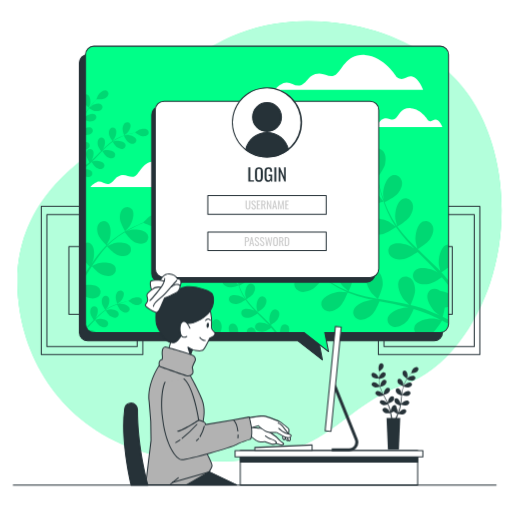
t = 0.00 s
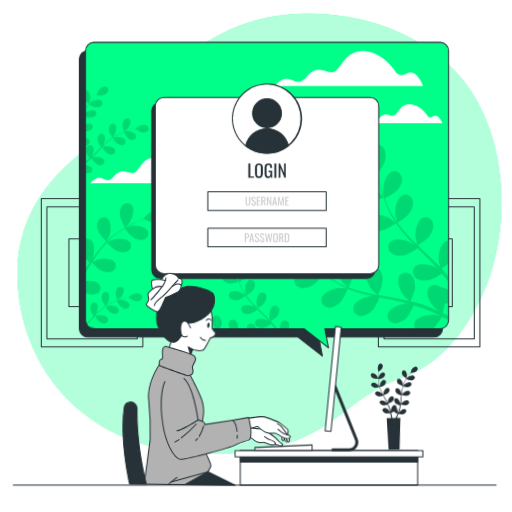
t = 1.13 s
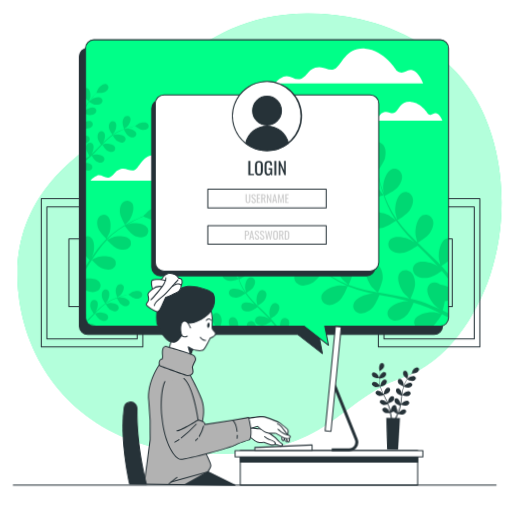
t = 1.88 s
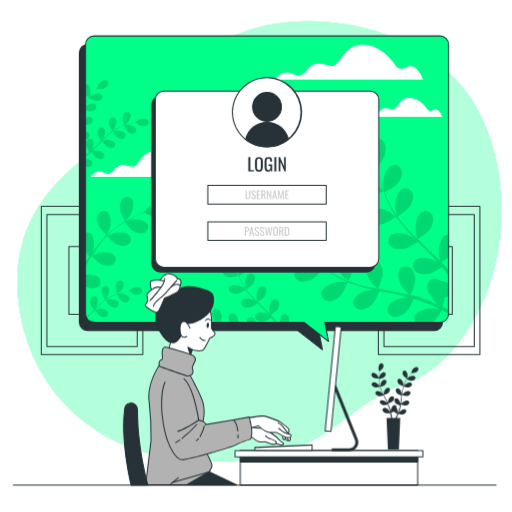
t = 3.00 s
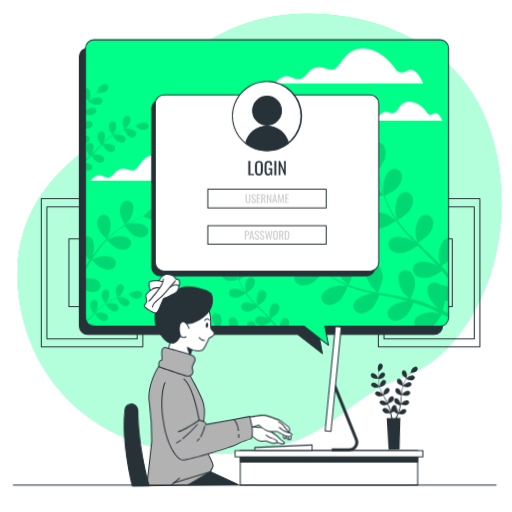
t = 4.13 s
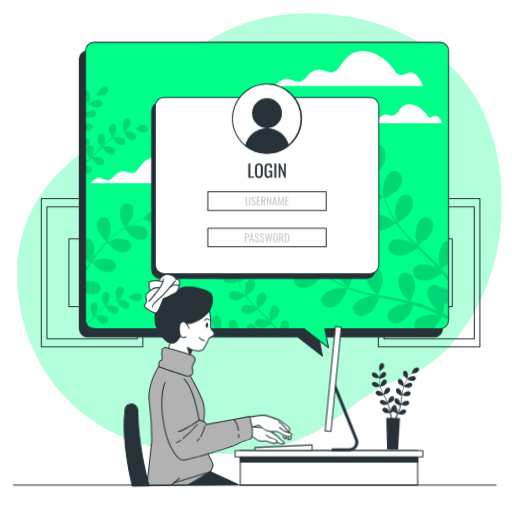
t = 4.88 s

The animated SVG that drew these frames (rendered in a browser with its animation timeline set to each time). Animation: 2 CSS @keyframes rules; one cycle of 6.00 s, repeats indefinitely.

<svg class="animated" id="freepik_stories-computer-login" xmlns="http://www.w3.org/2000/svg" viewBox="0 0 500 500" version="1.1" xmlns:xlink="http://www.w3.org/1999/xlink" xmlns:svgjs="http://svgjs.com/svgjs"><style>svg#freepik_stories-computer-login:not(.animated) .animable {opacity: 0;}svg#freepik_stories-computer-login.animated #freepik--background-simple--inject-33 {animation: 3s Infinite  linear floating;animation-delay: 0s;}svg#freepik_stories-computer-login.animated #freepik--Pictures--inject-33 {animation: 3s Infinite  linear floating;animation-delay: 0s;}svg#freepik_stories-computer-login.animated #freepik--Screen--inject-33 {animation: 6s Infinite  linear floating;animation-delay: 0s;}svg#freepik_stories-computer-login.animated #freepik--Plant--inject-33 {animation: 1.5s Infinite  linear wind;animation-delay: 0s;}svg#freepik_stories-computer-login.animated #freepik--Character--inject-33 {animation: 6s Infinite  linear wind;animation-delay: 0s;}            @keyframes floating {                0% {                    opacity: 1;                    transform: translateY(0px);                }                50% {                    transform: translateY(-10px);                }                100% {                    opacity: 1;                    transform: translateY(0px);                }            }                    @keyframes wind {                0% {                    transform: rotate( 0deg );                }                25% {                    transform: rotate( 1deg );                }                75% {                    transform: rotate( -1deg );                }            }        </style><g id="freepik--background-simple--inject-33" class="animable" style="transform-origin: 253.395px 235.642px;"><path d="M478.76,275.56c-13.49,40.9-42.56,85.72-85.35,100.32C328.77,397.93,323,451,205.68,450.58a236.28,236.28,0,0,1-50.94-5.47,197.3,197.3,0,0,1-24.12-7c-69.5-25.07-107.55-84.69-113-148.4-7.16-83.79,49.87-126.07,87-151s79.53-117.45,194.87-118a229.36,229.36,0,0,1,52.35,5.6c39.16,9,79.46,30.67,103.67,63.7q2.71,3.72,5.23,7.62C493.43,148.46,497.16,219.8,478.76,275.56Z" style="fill: rgb(0, 255, 136); transform-origin: 253.395px 235.642px;" id="el6y6bk3ihgsg" class="animable"></path><g id="elli2ukskk66"><path d="M478.76,275.56c-13.49,40.9-42.56,85.72-85.35,100.32C328.77,397.93,323,451,205.68,450.58a236.28,236.28,0,0,1-50.94-5.47,197.3,197.3,0,0,1-24.12-7c-69.5-25.07-107.55-84.69-113-148.4-7.16-83.79,49.87-126.07,87-151s79.53-117.45,194.87-118a229.36,229.36,0,0,1,52.35,5.6c39.16,9,79.46,30.67,103.67,63.7q2.71,3.72,5.23,7.62C493.43,148.46,497.16,219.8,478.76,275.56Z" style="fill: rgb(255, 255, 255); opacity: 0.7; transform-origin: 253.395px 235.642px;" class="animable"></path></g></g><g id="freepik--Pictures--inject-33" class="animable" style="transform-origin: 254.48px 273.875px;"><path d="M139.46,346.81H40.33a.5.5,0,0,1-.5-.5V201.44a.51.51,0,0,1,.5-.5h99.13a.5.5,0,0,1,.5.5V346.31A.5.5,0,0,1,139.46,346.81Zm-98.63-1H139V201.94H40.83Z" style="fill: rgb(38, 50, 56); transform-origin: 89.895px 273.875px;" id="el5mip4nwn065" class="animable"></path><path d="M134,338.82H45.8a.51.51,0,0,1-.5-.5V209.44a.5.5,0,0,1,.5-.5H134a.5.5,0,0,1,.5.5V338.32A.5.5,0,0,1,134,338.82Zm-87.69-1h87.19V209.94H46.3Z" style="fill: rgb(38, 50, 56); transform-origin: 89.9px 273.88px;" id="elf1xq4wluyfk" class="animable"></path><path d="M112.5,307.42H67.29a.5.5,0,0,1-.5-.5V240.84a.5.5,0,0,1,.5-.5H112.5a.5.5,0,0,1,.5.5v66.08A.5.5,0,0,1,112.5,307.42Zm-44.71-1H112V241.34H67.79Z" style="fill: rgb(38, 50, 56); transform-origin: 89.895px 273.88px;" id="elnci6rp009ho" class="animable"></path><path d="M468.63,346.81H369.5a.5.5,0,0,1-.5-.5V201.44a.5.5,0,0,1,.5-.5h99.13a.51.51,0,0,1,.5.5V346.31A.5.5,0,0,1,468.63,346.81Zm-98.63-1h98.13V201.94H370Z" style="fill: rgb(38, 50, 56); transform-origin: 419.065px 273.875px;" id="elo6eudxb23j" class="animable"></path><path d="M463.16,338.82H375a.51.51,0,0,1-.5-.5V209.44a.5.5,0,0,1,.5-.5h88.19a.5.5,0,0,1,.5.5V338.32A.51.51,0,0,1,463.16,338.82Zm-87.69-1h87.19V209.94H375.47Z" style="fill: rgb(38, 50, 56); transform-origin: 419.095px 273.88px;" id="elg0kkvyz5l8b" class="animable"></path><path d="M441.67,307.42H396.46a.5.5,0,0,1-.5-.5V240.84a.5.5,0,0,1,.5-.5h45.21a.5.5,0,0,1,.5.5v66.08A.5.5,0,0,1,441.67,307.42Zm-44.71-1h44.21V241.34H397Z" style="fill: rgb(38, 50, 56); transform-origin: 419.065px 273.88px;" id="el0250wbydty4h" class="animable"></path></g><g id="freepik--Screen--inject-33" class="animable" style="transform-origin: 257.76px 198.296px;"><path d="M423.93,53.25H85.68a8.15,8.15,0,0,0-8.15,8.16V324.72a8.15,8.15,0,0,0,8.15,8.15H290.85l24,18.66-3.63-18.66H423.93a8.15,8.15,0,0,0,8.15-8.15V61.41A8.15,8.15,0,0,0,423.93,53.25Z" style="fill: rgb(38, 50, 56); transform-origin: 254.805px 202.39px;" id="elf2tshjiglo" class="animable"></path><path d="M314.84,352a.51.51,0,0,1-.31-.11l-23.86-18.55h-205A8.66,8.66,0,0,1,77,324.72V61.41a8.67,8.67,0,0,1,8.65-8.66H423.93a8.67,8.67,0,0,1,8.65,8.66V324.72a8.66,8.66,0,0,1-8.65,8.65H311.81l3.52,18.06a.48.48,0,0,1-.23.52A.5.5,0,0,1,314.84,352ZM85.68,53.75A7.66,7.66,0,0,0,78,61.41V324.72a7.66,7.66,0,0,0,7.65,7.65H290.85a.51.51,0,0,1,.3.1l22.94,17.85L310.72,333a.51.51,0,0,1,.1-.41.53.53,0,0,1,.39-.18H423.93a7.66,7.66,0,0,0,7.65-7.65V61.41a7.66,7.66,0,0,0-7.65-7.66Z" style="fill: rgb(38, 50, 56); transform-origin: 254.79px 202.376px;" id="elpcakhzykm6" class="animable"></path><path d="M429.87,45.09H91.62a8.15,8.15,0,0,0-8.15,8.15V316.55a8.15,8.15,0,0,0,8.15,8.15H296.78l24,18.66-3.62-18.66H429.87a8.15,8.15,0,0,0,8.15-8.15V53.24A8.15,8.15,0,0,0,429.87,45.09Z" style="fill: rgb(0, 255, 136); transform-origin: 260.745px 194.225px;" id="elj8leuqu1gpi" class="animable"></path><path d="M176.3,173.56s-9.1-15.16-23-16-16.46,11.26-21.22,14.3-8.66-2.6-14.73-.44-5.2,5.63-10,7.8-8.23-3.47-13-1.3-6.06,4.76-6.06,4.76h107s-3-8.23-7.8-9.52S181.5,177.46,176.3,173.56Z" style="fill: rgb(255, 255, 255); transform-origin: 141.79px 170.099px;" id="elrgag0f0rmp9" class="animable"></path><path d="M418,117.4s-6.65-11.09-16.8-11.73-12.05,8.25-15.53,10.47-6.34-1.91-10.78-.32-3.81,4.12-7.29,5.71-6-2.54-9.51-1-4.44,3.49-4.44,3.49H432s-2.22-6-5.7-7S421.85,120.26,418,117.4Z" style="fill: rgb(255, 255, 255); transform-origin: 392.825px 114.829px;" id="elkbbzzcxp06k" class="animable"></path><path d="M387.46,75.32s-12.29-20.49-31-21.66S334.2,68.88,327.76,73s-11.71-3.51-19.9-.58-7,7.61-13.46,10.53-11.12-4.68-17.56-1.75-8.19,6.44-8.19,6.44H413.21s-4.1-11.12-10.53-12.88S394.48,80.58,387.46,75.32Z" style="fill: rgb(255, 255, 255); transform-origin: 340.93px 70.6202px;" id="el2ehzho0gy76" class="animable"></path><g id="el4hrgrzhydp9"><g style="opacity: 0.15; transform-origin: 260.725px 206.45px;" class="animable"><path d="M120.59,285.54a3.44,3.44,0,0,0-5-1.23c-1.74,1.09-2.48,3.51-2.65,5.45-.2,2.27,1.55,7.07,1.55,7.07s2.82-2.11,3-2.26C119.35,292.75,121.89,288.15,120.59,285.54Z" id="elauwf8ro8pfb" class="animable" style="transform-origin: 116.935px 290.265px;"></path><path d="M93,310.89c.44-.59.83-1.12.88-1.2,1.32-2.24,2.54-7.34.6-9.52a3.44,3.44,0,0,0-5.12.13c-1.39,1.51-1.47,4-1.12,5.95s2.6,5.31,3.21,6.19l-1.3,1.3c-2,2-4,4.08-6,6a8.38,8.38,0,0,0,.59,1.11l.09-.08c2-2.06,4.06-4.21,6.08-6.35l1.87-1.94c.21.34,2.69,4.36,4.51,5.57,1.61,1.08,4,2,5.91,1.34a3.46,3.46,0,0,0,2.15-4.66c-1.23-2.64-6.4-3.54-9-3.22-.19,0-2.82.65-3.48.85,1.37-1.43,2.75-2.84,4.16-4.17a62.64,62.64,0,0,1,6-5.05c.1.16,2.68,4.37,4.54,5.61,1.61,1.08,4,2,5.91,1.34a3.45,3.45,0,0,0,2.15-4.66c-1.23-2.64-6.4-3.54-9-3.22-.2,0-3,.71-3.53.87.12-.09.24-.2.37-.28a44,44,0,0,1,6.86-3.89c1.32-.61,2.61-1.13,3.88-1.6.4.83,2.28,4.61,3.82,5.92s3.73,2.43,5.73,2a3.45,3.45,0,0,0,2.65-4.4c-.93-2.76-6-4.22-8.57-4.18-.14,0-1.58.17-2.62.32.58-.21,1.17-.43,1.72-.61,2.09-.71,4-1.22,5.78-1.66,1-.25,1.89-.45,2.73-.63.82.62,4.15,3,6.09,3.48s4.43.44,6-.89a3.44,3.44,0,0,0,.32-5.11c-2.1-2-7.25-1-9.54.23-.2.1-3.1,2.12-3.06,2.15l.05,0c-.82.15-1.69.33-2.63.54-1.75.41-3.72.88-5.83,1.54a59.68,59.68,0,0,0-6.71,2.45,45.58,45.58,0,0,0-7,3.78l-.08.06c.54-.67,2-2.58,2.06-2.73,1.32-2.25,2.55-7.35.61-9.53a3.45,3.45,0,0,0-5.13.13c-1.38,1.51-1.47,4-1.12,5.95.4,2.16,3.11,6.05,3.33,6.36a60,60,0,0,0-6.36,5.08C95.29,308.67,94.14,309.77,93,310.89Z" id="el6a22qet90i6" class="animable" style="transform-origin: 111.498px 304.905px;"></path><path d="M83.47,311.92v4.63a8.22,8.22,0,0,0,.15,1.58C84.21,316,84.39,313.49,83.47,311.92Z" id="el4u9xlhy34if" class="animable" style="transform-origin: 83.7906px 315.025px;"></path><path d="M126.52,221c2.62-3.74,5.48-12.5,2.39-16.58a6.05,6.05,0,0,0-9-.49c-2.64,2.45-3.14,6.87-2.79,10.26.41,4,5,11.7,5,11.7S126.29,221.36,126.52,221Z" id="el0qvbhhcbliw" class="animable" style="transform-origin: 123.637px 214.023px;"></path><path d="M160.76,209.16c-4.27-2.8-12.82.66-16.37,3.52-.3.25-4.66,4.68-4.57,4.72l.09,0c-1.35.53-2.79,1.12-4.36,1.8-2.88,1.27-6.12,2.73-9.55,4.56a106.89,106.89,0,0,0-10.76,6.43,78.18,78.18,0,0,0-10.9,8.82l-.12.12c.71-1.32,2.55-5.08,2.66-5.38,1.54-4.3,2-13.51-2.07-16.62a6,6,0,0,0-8.8,1.89c-1.9,3.07-1.21,7.46,0,10.64,1.38,3.58,7.34,9.41,7.82,9.88a106.84,106.84,0,0,0-9.31,10.83c-1.68,2.21-3.3,4.5-4.9,6.8.57-1.16,1.08-2.2,1.13-2.36,1.54-4.29,2-13.5-2.07-16.61a5.64,5.64,0,0,0-5.23-.9v18.72c1.63,1.93,3.32,3.64,4,4.33-.6.89-1.21,1.77-1.81,2.67l-2.2,3.27v3.48c1.23-1.92,2.47-3.84,3.7-5.77.85-1.33,1.71-2.64,2.57-4,.47.52,6.08,6.64,9.61,8.14,3.14,1.33,7.51,2.16,10.64.36a6,6,0,0,0,2.17-8.73c-3-4.15-12.19-4-16.54-2.61-.32.1-4.65,2.05-5.72,2.6,1.89-2.91,3.81-5.79,5.81-8.55a105.48,105.48,0,0,1,8.77-10.68c.22.24,6,6.65,9.66,8.19,3.13,1.33,7.5,2.16,10.63.36a6,6,0,0,0,2.18-8.73c-3-4.15-12.2-4-16.54-2.61-.34.1-5,2.21-5.81,2.65.19-.2.36-.42.54-.61a78.6,78.6,0,0,1,10.57-8.94c2.07-1.5,4.14-2.81,6.17-4,1,1.31,5.43,7.23,8.53,9s7.22,3,10.53,1.53a6,6,0,0,0,3.12-8.44c-2.5-4.46-11.68-5.33-16.15-4.42-.25.05-2.66.83-4.41,1.42.92-.54,1.87-1.12,2.77-1.62,3.37-1.9,6.57-3.43,9.41-4.76,1.63-.74,3.11-1.38,4.51-2,1.61.78,8.15,3.88,11.64,4s7.78-.69,10-3.5A6.05,6.05,0,0,0,160.76,209.16Z" id="el1pkjfl8dwhj" class="animable" style="transform-origin: 123.363px 238.947px;"></path><path d="M83.47,278.44V289.6a9.08,9.08,0,0,0,.87.45c3.14,1.33,7.51,2.16,10.64.36a6,6,0,0,0,2.17-8.73C94.73,278.3,88.17,277.76,83.47,278.44Z" id="elivpdutjk0tg" class="animable" style="transform-origin: 90.8406px 284.814px;"></path><path d="M85.71,322.15a8.1,8.1,0,0,0,5.91,2.55h2.55C92.47,322.61,88.07,321.88,85.71,322.15Z" id="elc8tcbp3pebe" class="animable" style="transform-origin: 89.94px 323.398px;"></path><path d="M374.41,196.86c.11,0-4.51-6-4.85-6.36-3.87-4-13.7-9.39-19.28-6.62-4,2-4.92,7-2.63,10.63s7.5,5.32,11.64,5.67C364.14,200.6,374.41,196.86,374.41,196.86Z" id="elk2em1at0kwm" class="animable" style="transform-origin: 360.415px 191.666px;"></path><path d="M438,316.31v-4.08c-1.85-.91-3.77-1.82-5.74-2.74a79,79,0,0,0,2.05-9.18,19.34,19.34,0,0,0,3.69-.77v-13a27.3,27.3,0,0,0-8.44-2.53,8.87,8.87,0,0,0-1.35-.91c-3.77-2.07-8.71-.85-10.45,3.28-2.42,5.73,3.58,15.21,7.79,18.84.24.21,3.2,2.23,5.08,3.48-1.22-.57-2.39-1.13-3.66-1.69-2.48-1.13-5-2.19-7.7-3.34l-4-1.54c-1.33-.54-2.8-.94-4.22-1.43-3.29-1.05-6.69-2-10.12-2.8,1-2.18,4.37-10,4.4-14.14s-1.11-9.44-4.59-12.11-8.48-2.15-10.83,1.66c-3.27,5.3,1.23,15.58,4.84,19.81.22.26,3.15,3,4.79,4.47-2.07-.49-4.13-1-6.24-1.41-6.1-1.23-12.3-2.28-18.49-3.36-1.89-.33-3.78-.68-5.66-1,.36-.77,4.59-9.95,4.61-14.61,0-4.15-1.1-9.45-4.59-12.11a7.35,7.35,0,0,0-10.83,1.66c-3.26,5.3,1.23,15.58,4.84,19.8.28.32,4.5,4.25,5.62,5.2-4.16-.76-8.29-1.56-12.34-2.51a130.47,130.47,0,0,1-16.11-4.81c.17-.36,4.63-9.92,4.66-14.7,0-4.15-1.11-9.44-4.6-12.11a7.35,7.35,0,0,0-10.82,1.66c-3.27,5.3,1.23,15.58,4.84,19.8.28.33,4.83,4.56,5.71,5.27-.31-.11-.64-.2-.94-.32a95.11,95.11,0,0,1-15-7.66c-2.65-1.62-5.1-3.32-7.44-5,1-1.7,5.55-9.5,6.05-13.8.48-4.12-.05-9.5-3.23-12.54s-8.19-3.07-10.94.47c-3.83,4.9-.49,15.62,2.63,20.21.17.25,2.18,2.6,3.67,4.29-1.05-.79-2.14-1.58-3.13-2.35-3.71-2.89-6.93-5.77-9.76-8.34-1.6-1.47-3-2.84-4.33-4.13.13-2.18.53-11-1-15s-4.43-8.41-8.65-9.64-8.69,1-9.5,5.45c-1.13,6.12,6.76,14.09,11.65,16.72.43.23,7.44,3,7.45,2.92s0-.1,0-.13c1.24,1.27,2.58,2.61,4.07,4.05,2.78,2.64,6,5.6,9.61,8.58a131.85,131.85,0,0,0,12.28,9.06,95.18,95.18,0,0,0,15,8.09l.19.07c-1.81-.17-6.9-.47-7.3-.45-5.54.29-16.09,4.13-17.68,10.14a7.37,7.37,0,0,0,6.26,9c4.34.69,8.95-2.14,11.94-5,3.37-3.25,7.11-12.68,7.41-13.43A130,130,0,0,0,356.05,291c3.28.84,6.6,1.59,9.94,2.3-1.57-.1-3-.17-3.18-.16-5.55.3-16.09,4.13-17.68,10.14-1.15,4.34,2,8.32,6.26,9s8.95-2.14,11.94-5,6.38-10.9,7.24-13l3.85.78c6.17,1.22,12.33,2.41,18.34,3.75,2.12.48,4.19,1,6.26,1.56-1.4-.08-2.58-.14-2.76-.13-5.54.29-16.09,4.13-17.68,10.14-1.15,4.33,2,8.32,6.26,9s9-2.14,11.94-5,6.05-10.12,7.09-12.64c2.1.61,4.21,1.23,6.22,1.92,1.36.5,2.71.89,4.05,1.47l4,1.62c2.49,1.13,5.07,2.28,7.47,3.44,1.68.79,3.26,1.58,4.86,2.37-2.1-.5-6.24-1.39-6.6-1.42-5.52-.55-16.53,1.64-19,7.35a6.87,6.87,0,0,0,.41,6.3H422.7c3.67-3,8.25-10.69,8.84-11.7C433.78,314.12,436,315.22,438,316.31Z" id="eliq0ppf8nm" class="animable" style="transform-origin: 358.23px 277.502px;"></path><path d="M428.52,258.58c0,.34,1,4.24,1.53,6.37-1.46-1.55-2.9-3.1-4.43-4.62-4.4-4.39-9-8.69-13.56-13-1.4-1.32-2.78-2.65-4.16-4,.72-.45,9.31-5.77,11.91-9.65,2.31-3.44,4.29-8.48,2.85-12.63s-5.88-6.48-10-4.59c-5.64,2.62-7.56,13.67-6.88,19.19.05.41,1.4,6,1.82,7.43-3-2.92-6.06-5.87-8.91-8.89A129.82,129.82,0,0,1,388,221.3c.34-.2,9.33-5.72,12-9.69,2.3-3.45,4.29-8.48,2.85-12.63s-5.89-6.48-9.95-4.59c-5.65,2.62-7.57,13.67-6.89,19.19.06.43,1.51,6.47,1.86,7.54-.19-.26-.42-.52-.61-.78a96,96,0,0,1-8.29-14.67c-1.32-2.82-2.42-5.58-3.44-8.3,1.78-.85,9.87-4.85,12.66-8.16s5.2-8,4.23-12.24-5.14-7.09-9.39-5.66c-5.9,2-9,12.76-9,18.32,0,.3.38,3.37.69,5.59-.44-1.23-.91-2.49-1.31-3.68-1.5-4.46-2.6-8.63-3.54-12.34-.52-2.11-.95-4-1.33-5.83,1.31-1.75,6.49-8.87,7.42-13s1-9.45-1.89-12.81-7.82-3.92-10.93-.69c-4.32,4.48-2.13,15.48.49,20.38.23.42,4.53,6.63,4.6,6.54l.08-.1c.34,1.74.71,3.6,1.16,5.62.87,3.74,1.88,8,3.29,12.46A130,130,0,0,0,378,206.08a95.85,95.85,0,0,0,8.07,15,1.67,1.67,0,0,1,.12.16c-1.42-1.14-5.49-4.2-5.83-4.4-4.79-2.81-15.7-5.44-20.35-1.3a7.37,7.37,0,0,0,.27,11c3.24,3,8.64,3.14,12.72,2.39,4.61-.84,12.93-6.65,13.59-7.11a131.54,131.54,0,0,0,10.84,13.6c2.27,2.51,4.63,5,7,7.4-1.25-.95-2.39-1.79-2.56-1.89-4.79-2.81-15.7-5.43-20.34-1.29-3.35,3-2.91,8,.26,11s8.65,3.14,12.73,2.39,11.33-5.56,13.22-6.86l2.78,2.78c4.48,4.42,9,8.81,13.23,13.24,1.5,1.57,2.93,3.16,4.36,4.75-1.12-.84-2.07-1.54-2.23-1.63-4.79-2.81-15.7-5.43-20.34-1.29-3.35,3-2.91,8,.26,10.95s8.65,3.15,12.73,2.4,10.63-5.1,12.88-6.63c1.42,1.67,2.84,3.34,4.14,5,.82,1.12,1.68,2.15,2.45,3.3v-5a.76.76,0,0,1-.08-.11c-2.17-2.7-4.5-5.33-6.91-7.92a82.29,82.29,0,0,0,7-4.93v-22.3a6.9,6.9,0,0,0-2.61.64C429.76,242,427.84,253.06,428.52,258.58Z" id="elnfcohj949ce" class="animable" style="transform-origin: 397.844px 211.881px;"></path><path d="M204.82,323.29c-1.48-.91-2.85-1.86-4.16-2.81.57-1,3.11-5.31,3.39-7.72s0-5.32-1.81-7a4.13,4.13,0,0,0-6.13.26c-2.14,2.75-.27,8.74,1.48,11.31.09.14,1.22,1.46,2,2.4-.59-.44-1.2-.88-1.75-1.31-2.08-1.62-3.88-3.23-5.46-4.67-.9-.82-1.69-1.59-2.42-2.31.07-1.22.29-6.14-.55-8.37s-2.48-4.7-4.84-5.39a4.12,4.12,0,0,0-5.32,3c-.63,3.42,3.79,7.88,6.52,9.36.24.13,4.16,1.69,4.17,1.63v-.07c.7.71,1.45,1.46,2.28,2.27,1.56,1.47,3.33,3.12,5.38,4.79a71.27,71.27,0,0,0,6.87,5.08l1.5.93h1.23C206.42,324.24,205.6,323.77,204.82,323.29Z" id="el0hpc3qg56lsi" class="animable" style="transform-origin: 193.195px 311.069px;"></path><path d="M200,320.57c0-.05-4-1.42-4.23-1.47-3-.66-9.29-.15-11,2.86a3.83,3.83,0,0,0-.42,2.74h12.18A44.92,44.92,0,0,0,200,320.57Z" id="el76643bhrgdd" class="animable" style="transform-origin: 192.13px 321.773px;"></path><path d="M254,307c-.79-.74-1.56-1.49-2.33-2.23.4-.25,5.21-3.23,6.66-5.4,1.29-1.93,2.4-4.74,1.6-7.07a4.12,4.12,0,0,0-5.57-2.56c-3.16,1.46-4.23,7.65-3.85,10.73,0,.23.78,3.37,1,4.16-1.71-1.63-3.39-3.28-5-5a74.51,74.51,0,0,1-6-7.23c.19-.11,5.22-3.2,6.71-5.42,1.29-1.93,2.4-4.75,1.59-7.07a4.12,4.12,0,0,0-5.56-2.57c-3.16,1.47-4.24,7.66-3.86,10.74,0,.24.85,3.62,1,4.22l-.34-.44a53.43,53.43,0,0,1-4.64-8.21c-.74-1.57-1.35-3.12-1.92-4.64,1-.48,5.52-2.71,7.08-4.56s2.91-4.46,2.37-6.85a4.13,4.13,0,0,0-5.26-3.17c-3.3,1.11-5,7.14-5,10.25,0,.17.21,1.88.38,3.13-.24-.69-.51-1.39-.73-2.06-.84-2.49-1.46-4.83-2-6.9-.29-1.19-.53-2.26-.75-3.27.73-1,3.64-5,4.16-7.28s.53-5.29-1.06-7.17a4.12,4.12,0,0,0-6.12-.39c-2.42,2.51-1.19,8.67.28,11.41.12.23,2.53,3.71,2.57,3.66l0-.06c.18,1,.39,2,.65,3.15.48,2.09,1.05,4.44,1.84,7a74.8,74.8,0,0,0,2.92,8,54.77,54.77,0,0,0,4.52,8.41l.07.09c-.79-.64-3.07-2.35-3.26-2.46-2.68-1.58-8.79-3-11.39-.73a4.13,4.13,0,0,0,.15,6.13c1.81,1.66,4.84,1.76,7.12,1.34,2.58-.47,7.23-3.72,7.6-4a72.79,72.79,0,0,0,6.07,7.61c1.27,1.41,2.59,2.78,3.93,4.14-.7-.53-1.34-1-1.43-1.05-2.69-1.58-8.79-3-11.39-.73a4.13,4.13,0,0,0,.15,6.13c1.81,1.66,4.84,1.76,7.12,1.34s6.34-3.11,7.4-3.84l1.56,1.56c2.5,2.47,5,4.92,7.4,7.41.84.87,1.64,1.76,2.44,2.66-.63-.48-1.16-.87-1.25-.92-2.68-1.57-8.78-3-11.38-.72a4.12,4.12,0,0,0,.15,6.13c1.81,1.66,4.83,1.76,7.12,1.34s5.95-2.86,7.21-3.71c.79.93,1.58,1.87,2.31,2.81.44.61.91,1.17,1.33,1.79h2.12l-.6-.84c-.45-.66-1-1.3-1.53-2-1.21-1.51-2.51-3-3.86-4.44,1.14-.71,5.12-3.3,6.42-5.24s2.4-4.75,1.6-7.07a4.13,4.13,0,0,0-5.57-2.57c-3.16,1.47-4.24,7.66-3.85,10.74,0,.19.54,2.38.85,3.57-.81-.87-1.62-1.74-2.48-2.59C259.11,311.85,256.54,309.44,254,307Z" id="elh58qhx1fhg" class="animable" style="transform-origin: 248.131px 287.096px;"></path><path d="M232.56,323.75c0-2.32-.62-5.28-2.57-6.78a4.13,4.13,0,0,0-6.06.93c-1.06,1.73-.65,4.4.28,6.8h8.26A6.73,6.73,0,0,0,232.56,323.75Z" id="el5ib6k6u457f" class="animable" style="transform-origin: 227.931px 320.37px;"></path><path d="M292,284.34c4,1.81,9.2.29,12.84-1.7,4.28-2.33,10.78-11.1,10.78-11.11S308.5,269,308,268.9c-5.43-1.18-16.61-.27-19.74,5.11A7.38,7.38,0,0,0,292,284.34Z" id="ele8jruroii5l" class="animable" style="transform-origin: 301.502px 276.796px;"></path><path d="M281.91,319a4.12,4.12,0,0,0-5.89-1.7c-1.94,1.29-2.63,4.53-2.63,7.42H282A7.54,7.54,0,0,0,281.91,319Z" id="el3e21omw0nn3" class="animable" style="transform-origin: 277.955px 320.697px;"></path><path d="M224.46,280.65c2.71.23,8.46-1.86,8.46-1.86s-2.53-3.37-2.71-3.56c-2.17-2.23-7.67-5.26-10.79-3.71a4.12,4.12,0,0,0-1.48,6C219.25,279.55,222.14,280.45,224.46,280.65Z" id="elekigbdb14rq" class="animable" style="transform-origin: 225.063px 275.882px;"></path><path d="M247.65,320.66a4.12,4.12,0,0,0-6.06.93,5.26,5.26,0,0,0-.6,3.11h8.95A6.85,6.85,0,0,0,247.65,320.66Z" id="el1p2y6bfoyiy" class="animable" style="transform-origin: 245.448px 322.213px;"></path><path d="M216.47,319.57c0-2.32-.62-5.28-2.57-6.77a4.11,4.11,0,0,0-6.06.93c-1.8,2.92.62,8.55,2.63,11h4.69A17.53,17.53,0,0,0,216.47,319.57Z" id="el45s4tyh5t4r" class="animable" style="transform-origin: 211.839px 318.296px;"></path><path d="M84.63,109.12c.75-1.22,1.53-2.34,2.31-3.42.78.47,4.36,2.56,6.34,2.79s4.37,0,5.76-1.49a3.38,3.38,0,0,0-.21-5c-2.25-1.76-7.18-.22-9.29,1.21-.11.08-1.19,1-2,1.69.36-.48.72-1,1.08-1.44,1.33-1.71,2.65-3.19,3.83-4.49.68-.73,1.31-1.38,1.9-2,1,.06,5.05.24,6.88-.45s3.86-2,4.43-4a3.38,3.38,0,0,0-2.51-4.36c-2.81-.52-6.48,3.11-7.69,5.35-.1.2-1.39,3.42-1.34,3.43h.06c-.58.57-1.2,1.19-1.86,1.87-1.22,1.28-2.57,2.74-3.94,4.42a58.36,58.36,0,0,0-4.17,5.65c-.26.4-.52.81-.77,1.23v1C83.85,110.44,84.24,109.77,84.63,109.12Z" id="ellq67tz57hm" class="animable" style="transform-origin: 94.6342px 99.6099px;"></path><path d="M86.86,105.16s1.17-3.25,1.21-3.47c.55-2.5.13-7.64-2.35-9.07a3.12,3.12,0,0,0-2.25-.35v10A37.66,37.66,0,0,0,86.86,105.16Z" id="el2xprn5s13hn" class="animable" style="transform-origin: 85.8768px 98.6777px;"></path><path d="M98,149.51l1.83-1.91c.21.34,2.65,4.28,4.43,5.48,1.59,1.06,3.9,2,5.81,1.31a3.38,3.38,0,0,0,2.11-4.57c-1.2-2.6-6.28-3.48-8.82-3.17-.19,0-2.77.65-3.42.84,1.35-1.41,2.7-2.79,4.09-4.1a61.6,61.6,0,0,1,5.93-5c.1.16,2.63,4.29,4.46,5.52,1.59,1.06,3.9,2,5.81,1.31a3.4,3.4,0,0,0,2.11-4.58c-1.21-2.59-6.29-3.48-8.82-3.16-.2,0-3,.69-3.47.85l.36-.28a43.16,43.16,0,0,1,6.74-3.81c1.3-.61,2.57-1.11,3.82-1.58.39.82,2.23,4.54,3.75,5.82s3.66,2.39,5.63,1.94a3.39,3.39,0,0,0,2.6-4.31c-.92-2.71-5.87-4.15-8.42-4.12-.14,0-1.55.18-2.58.32.57-.2,1.15-.42,1.7-.6,2-.69,4-1.2,5.67-1.63,1-.24,1.85-.44,2.68-.61.8.6,4.08,3,6,3.41s4.35.44,5.89-.87a3.39,3.39,0,0,0,.32-5c-2.06-2-7.12-1-9.37.23-.19.11-3.05,2.09-3,2.12l0,0c-.8.16-1.65.33-2.58.54-1.72.4-3.66.86-5.73,1.51a59.58,59.58,0,0,0-6.59,2.41,43.11,43.11,0,0,0-6.91,3.71l-.08.05c.53-.65,1.94-2.52,2-2.68,1.29-2.2,2.5-7.22.59-9.35a3.38,3.38,0,0,0-5,.12c-1.37,1.49-1.45,4-1.1,5.85.39,2.12,3,5.94,3.27,6.25a59,59,0,0,0-6.25,5c-1.16,1-2.29,2.13-3.41,3.23.44-.58.83-1.1.87-1.18,1.3-2.2,2.5-7.22.6-9.35a3.39,3.39,0,0,0-5,.12c-1.36,1.49-1.44,4-1.1,5.85s2.56,5.21,3.15,6.08l-1.27,1.28c-2,2.05-4,4.12-6.09,6.08-.72.69-1.45,1.34-2.18,2l.75-1c1.29-2.2,2.49-7.22.59-9.35a3.38,3.38,0,0,0-5,.12c-1.37,1.49-1.45,4-1.11,5.85s2.35,4.89,3,5.92c-.77.65-1.54,1.31-2.31,1.9-.5.37-1,.75-1.47,1.09v1.75l.69-.5c.54-.37,1.07-.83,1.61-1.25,1.25-1,2.45-2.07,3.65-3.17.58.93,2.71,4.2,4.3,5.27s3.9,2,5.81,1.31a3.38,3.38,0,0,0,2.11-4.57c-1.2-2.6-6.29-3.48-8.82-3.17-.16,0-1.95.45-2.93.71.71-.67,1.42-1.34,2.12-2C94,153.72,96,151.61,98,149.51Z" id="elwccwnrdcjv" class="animable" style="transform-origin: 114.32px 144.78px;"></path><path d="M84.25,131.91c1.91,0,4.34-.5,5.57-2.11a3.38,3.38,0,0,0-.77-5c-1.42-.87-3.61-.53-5.58.23v6.79A5.63,5.63,0,0,0,84.25,131.91Z" id="elg6c8xamxr3l" class="animable" style="transform-origin: 87.0346px 128.098px;"></path><path d="M88.17,172.46a3.38,3.38,0,0,0,1.39-4.84c-1-1.59-3.71-2.17-6.09-2.16v7.06A6.21,6.21,0,0,0,88.17,172.46Z" id="elw12oruk2nu" class="animable" style="transform-origin: 86.7738px 169.206px;"></path><path d="M119.66,125.26c-.19,2.23,1.53,7,1.53,7s2.77-2.08,2.93-2.23c1.82-1.78,4.31-6.3,3-8.86a3.39,3.39,0,0,0-4.89-1.22C120.56,121,119.83,123.35,119.66,125.26Z" id="elnrkwve6htm" class="animable" style="transform-origin: 123.566px 125.815px;"></path><path d="M86.79,144.31a3.38,3.38,0,0,0-.76-5,4.23,4.23,0,0,0-2.56-.5v7.35A5.63,5.63,0,0,0,86.79,144.31Z" id="elq4s7rd9r9fd" class="animable" style="transform-origin: 85.5214px 142.47px;"></path><path d="M87.68,118.69c1.91,0,4.34-.5,5.57-2.11a3.38,3.38,0,0,0-.76-5c-2.41-1.48-7,.51-9,2.15v3.86A14.23,14.23,0,0,0,87.68,118.69Z" id="elhittdtusq06" class="animable" style="transform-origin: 88.7613px 114.875px;"></path></g></g><path d="M320.77,343.86a.49.49,0,0,1-.3-.1L296.61,325.2h-205A8.66,8.66,0,0,1,83,316.55V53.24a8.66,8.66,0,0,1,8.65-8.65H429.87a8.66,8.66,0,0,1,8.65,8.65V316.55a8.66,8.66,0,0,1-8.65,8.65H317.75l3.52,18.07a.53.53,0,0,1-.23.52A.5.5,0,0,1,320.77,343.86ZM91.62,45.59A7.66,7.66,0,0,0,84,53.24V316.55a7.66,7.66,0,0,0,7.65,7.65H296.78a.49.49,0,0,1,.31.11L320,342.15l-3.37-17.35a.53.53,0,0,1,.1-.42.53.53,0,0,1,.39-.18H429.87a7.66,7.66,0,0,0,7.65-7.65V53.24a7.66,7.66,0,0,0-7.65-7.65Z" style="fill: rgb(38, 50, 56); transform-origin: 260.76px 194.225px;" id="elsqm9ql3p41e" class="animable"></path><path d="M357.76,103.05H284.05a34.21,34.21,0,0,0-53.7,0H156.64a9.06,9.06,0,0,0-9,9v155a9.06,9.06,0,0,0,9,9.05H357.76a9.06,9.06,0,0,0,9-9.05v-155A9.06,9.06,0,0,0,357.76,103.05Z" style="fill: rgb(38, 50, 56); transform-origin: 257.2px 183.07px;" id="el8waf36dm1t7" class="animable"></path><rect x="151.64" y="98.85" width="218.21" height="172.09" rx="8.55" style="fill: rgb(255, 255, 255); transform-origin: 260.745px 184.895px;" id="ell67xfs3627" class="animable"></rect><path d="M361.3,271.44H160.19a9.06,9.06,0,0,1-9.05-9.05v-155a9.06,9.06,0,0,1,9.05-9.05H361.3a9.06,9.06,0,0,1,9.05,9.05v155A9.06,9.06,0,0,1,361.3,271.44ZM160.19,99.35a8.06,8.06,0,0,0-8.05,8.05v155a8.06,8.06,0,0,0,8.05,8.05H361.3a8.06,8.06,0,0,0,8.05-8.05v-155a8.06,8.06,0,0,0-8.05-8.05Z" style="fill: rgb(38, 50, 56); transform-origin: 260.745px 184.89px;" id="el951vkevv1hh" class="animable"></path><path d="M294.52,119.62a33.78,33.78,0,1,1-33.77-33.78A33.64,33.64,0,0,1,294.52,119.62Z" style="fill: rgb(255, 255, 255); transform-origin: 260.74px 119.62px;" id="el7286e0ndgzc" class="animable"></path><path d="M260.75,153.89a34.3,34.3,0,1,1,21.16-7.33A34.25,34.25,0,0,1,260.75,153.89Zm0-67.55a33.27,33.27,0,0,0-20.56,59.44,32.86,32.86,0,0,0,20.56,7.11,33.28,33.28,0,0,0,0-66.55Z" style="fill: rgb(38, 50, 56); transform-origin: 260.718px 119.59px;" id="elzzgs4ekrd6n" class="animable"></path><path d="M274.85,114.33a14.11,14.11,0,1,0-14.1,14.1A14.1,14.1,0,0,0,274.85,114.33Z" style="fill: rgb(38, 50, 56); transform-origin: 260.74px 114.32px;" id="eldk7cfrtlmv" class="animable"></path><path d="M260.75,128.93a14.6,14.6,0,1,1,14.6-14.6A14.63,14.63,0,0,1,260.75,128.93Zm0-28.2a13.6,13.6,0,1,0,13.6,13.6A13.62,13.62,0,0,0,260.75,100.73Z" style="fill: rgb(38, 50, 56); transform-origin: 260.75px 114.33px;" id="elqsmnngvo7gc" class="animable"></path><path d="M281.61,146.17a33.74,33.74,0,0,1-41.72,0,21.36,21.36,0,0,1,41.72,0Z" style="fill: rgb(38, 50, 56); transform-origin: 260.75px 141.398px;" id="eludfqpr6ytv" class="animable"></path><path d="M260.75,153.89a34.25,34.25,0,0,1-21.17-7.33.5.5,0,0,1-.18-.5,21.85,21.85,0,0,1,42.69,0,.5.5,0,0,1-.17.5A34.27,34.27,0,0,1,260.75,153.89ZM240.44,146a32.82,32.82,0,0,0,20.31,6.92,33.25,33.25,0,0,0,20.3-6.92,20.86,20.86,0,0,0-40.61,0Z" style="fill: rgb(38, 50, 56); transform-origin: 260.746px 141.385px;" id="elb0y7gp9zdk" class="animable"></path><path d="M318.55,209.68H202.94a.5.5,0,0,1-.5-.5V191a.5.5,0,0,1,.5-.5H318.55a.5.5,0,0,1,.5.5v18.17A.5.5,0,0,1,318.55,209.68Zm-115.11-1H318.05V191.51H203.44Z" style="fill: rgb(38, 50, 56); transform-origin: 260.745px 200.09px;" id="elosp2ifwmcgd" class="animable"></path><path d="M318.55,245.23H202.94a.5.5,0,0,1-.5-.5V226.55a.5.5,0,0,1,.5-.5H318.55a.5.5,0,0,1,.5.5v18.18A.5.5,0,0,1,318.55,245.23Zm-115.11-1H318.05V227.05H203.44Z" style="fill: rgb(38, 50, 56); transform-origin: 260.745px 235.64px;" id="el6lb08mo4el6" class="animable"></path><path d="M242.09,204.61a2.47,2.47,0,0,1-1.44-.37,1.88,1.88,0,0,1-.68-1.05,6.27,6.27,0,0,1-.18-1.59v-5.72h1.15v5.78a6.32,6.32,0,0,0,.07,1,1.31,1.31,0,0,0,.33.72,1.19,1.19,0,0,0,1.51,0,1.37,1.37,0,0,0,.32-.72,6.32,6.32,0,0,0,.07-1v-5.78h1.14v5.72a6.27,6.27,0,0,1-.18,1.59,1.88,1.88,0,0,1-.68,1.05A2.39,2.39,0,0,1,242.09,204.61Z" style="fill: rgb(204, 204, 204); transform-origin: 242.085px 200.247px;" id="elbi9wx4hmec" class="animable"></path><path d="M247.69,204.61a2.26,2.26,0,0,1-1.24-.32,2,2,0,0,1-.76-.89,3.46,3.46,0,0,1-.29-1.31l1.06-.28a4.26,4.26,0,0,0,.15.88,1.56,1.56,0,0,0,.36.7,1.1,1.1,0,0,0,1.43,0,1.07,1.07,0,0,0,.24-.75,1.55,1.55,0,0,0-.27-1,6.16,6.16,0,0,0-.67-.72l-1.45-1.28a2.26,2.26,0,0,1-.63-.81,2.56,2.56,0,0,1-.2-1.09,1.93,1.93,0,0,1,.54-1.47,2,2,0,0,1,1.48-.53,2.74,2.74,0,0,1,.9.14,1.51,1.51,0,0,1,.65.41,1.79,1.79,0,0,1,.42.7,4.32,4.32,0,0,1,.21,1l-1,.28a4.52,4.52,0,0,0-.12-.79,1.26,1.26,0,0,0-.34-.57,1,1,0,0,0-1.64.73,1.39,1.39,0,0,0,.14.65,1.94,1.94,0,0,0,.43.52l1.46,1.28a4.75,4.75,0,0,1,.86,1,2.55,2.55,0,0,1,.38,1.4,2.11,2.11,0,0,1-.27,1.1,1.78,1.78,0,0,1-.73.71A2.2,2.2,0,0,1,247.69,204.61Z" style="fill: rgb(204, 204, 204); transform-origin: 247.596px 200.174px;" id="elu2z2y4owzxk" class="animable"></path><path d="M250.69,204.51v-8.63H254v.89H251.9v2.86h1.74v.85H251.9v3.17h2.16v.86Z" style="fill: rgb(204, 204, 204); transform-origin: 252.375px 200.195px;" id="elrd82zhnq7t" class="animable"></path><path d="M255,204.51v-8.63h1.74a3.73,3.73,0,0,1,1.43.23,1.61,1.61,0,0,1,.83.73,2.71,2.71,0,0,1,.28,1.33,3.66,3.66,0,0,1-.11.91,1.79,1.79,0,0,1-.34.69,1.28,1.28,0,0,1-.62.41l1.23,4.33H258.3l-1.13-4h-.93v4Zm1.21-4.91h.45a2.21,2.21,0,0,0,.84-.13A.8.8,0,0,0,258,199a2,2,0,0,0,.15-.86,1.74,1.74,0,0,0-.27-1.09,1.38,1.38,0,0,0-1.1-.34h-.53Z" style="fill: rgb(204, 204, 204); transform-origin: 257.22px 200.194px;" id="elsa0gtykdj8" class="animable"></path><path d="M260.56,204.51v-8.63h.83l2.45,5.73v-5.73h1v8.63h-.77l-2.48-5.89v5.89Z" style="fill: rgb(204, 204, 204); transform-origin: 262.7px 200.195px;" id="el1u76dccnkhf" class="animable"></path><path d="M265.72,204.51l1.84-8.63h1.16l1.84,8.63h-1.14l-.39-2.17h-1.76l-.42,2.17Zm1.71-3h1.44l-.73-3.89Z" style="fill: rgb(204, 204, 204); transform-origin: 268.14px 200.195px;" id="eljlouzn01tje" class="animable"></path><path d="M271.42,204.51l.16-8.63h1.18l1.52,7,1.54-7H277l.16,8.63h-1l-.1-6.27-1.46,6.27h-.68l-1.45-6.27-.09,6.27Z" style="fill: rgb(204, 204, 204); transform-origin: 274.29px 200.195px;" id="elbxz5o8wivn" class="animable"></path><path d="M278.47,204.51v-8.63h3.35v.89h-2.14v2.86h1.73v.85h-1.73v3.17h2.16v.86Z" style="fill: rgb(204, 204, 204); transform-origin: 280.155px 200.195px;" id="elf4cr1e3a8tf" class="animable"></path><path d="M239,240.24V231.6h2.14a2.35,2.35,0,0,1,1.24.28,1.62,1.62,0,0,1,.68.82,3.48,3.48,0,0,1,.21,1.29,2.7,2.7,0,0,1-.24,1.18,1.71,1.71,0,0,1-.71.77,2.2,2.2,0,0,1-1.17.28h-1v4Zm1.2-4.89h.55a2.6,2.6,0,0,0,.83-.11.77.77,0,0,0,.42-.41,2.09,2.09,0,0,0,.13-.83,3.84,3.84,0,0,0-.09-.95.68.68,0,0,0-.38-.46,2.42,2.42,0,0,0-.89-.13h-.57Z" style="fill: rgb(204, 204, 204); transform-origin: 241.136px 235.918px;" id="elo1z6507kme" class="animable"></path><path d="M243.27,240.24l1.83-8.64h1.16l1.85,8.64H247l-.4-2.18h-1.76l-.41,2.18Zm1.7-3h1.44l-.72-3.89Z" style="fill: rgb(204, 204, 204); transform-origin: 245.69px 235.92px;" id="elrazd970vkp" class="animable"></path><path d="M251,240.33a2.26,2.26,0,0,1-1.24-.32,2,2,0,0,1-.75-.88,3.56,3.56,0,0,1-.3-1.32l1.06-.28a4.26,4.26,0,0,0,.15.88,1.51,1.51,0,0,0,.36.7,1.1,1.1,0,0,0,1.43,0,1.06,1.06,0,0,0,.24-.75,1.5,1.5,0,0,0-.27-.94,4.9,4.9,0,0,0-.67-.72l-1.45-1.28a2.54,2.54,0,0,1-.63-.82,2.69,2.69,0,0,1-.2-1.09,2,2,0,0,1,.54-1.47,2,2,0,0,1,1.48-.52,2.75,2.75,0,0,1,.9.13,1.51,1.51,0,0,1,.65.41,1.87,1.87,0,0,1,.42.7,4.32,4.32,0,0,1,.21,1l-1,.28a4.55,4.55,0,0,0-.12-.78,1.24,1.24,0,0,0-.34-.58,1,1,0,0,0-.69-.22.86.86,0,0,0-1,1,1.39,1.39,0,0,0,.14.65,1.8,1.8,0,0,0,.43.52l1.46,1.28a4.75,4.75,0,0,1,.86,1,2.57,2.57,0,0,1,.38,1.4,2.17,2.17,0,0,1-.27,1.11,1.85,1.85,0,0,1-.73.71A2.31,2.31,0,0,1,251,240.33Z" style="fill: rgb(204, 204, 204); transform-origin: 250.88px 235.924px;" id="elmt5m9kgrwg" class="animable"></path><path d="M256.06,240.33a2.26,2.26,0,0,1-1.24-.32,2,2,0,0,1-.75-.88,3.77,3.77,0,0,1-.3-1.32l1.06-.28a5.05,5.05,0,0,0,.15.88,1.52,1.52,0,0,0,.37.7,1.08,1.08,0,0,0,1.42,0,1.06,1.06,0,0,0,.24-.75,1.5,1.5,0,0,0-.27-.94,4.9,4.9,0,0,0-.67-.72l-1.45-1.28a2.54,2.54,0,0,1-.63-.82,2.69,2.69,0,0,1-.2-1.09,2,2,0,0,1,.54-1.47,2.07,2.07,0,0,1,1.49-.52,2.75,2.75,0,0,1,.9.13,1.57,1.57,0,0,1,.65.41,2,2,0,0,1,.41.7,3.84,3.84,0,0,1,.21,1l-1,.28a4.53,4.53,0,0,0-.13-.78,1.24,1.24,0,0,0-.34-.58,1,1,0,0,0-.68-.22,1,1,0,0,0-.7.24.93.93,0,0,0-.25.71,1.39,1.39,0,0,0,.13.65,1.8,1.8,0,0,0,.43.52l1.46,1.28a4.79,4.79,0,0,1,.87,1,2.66,2.66,0,0,1,.37,1.4,2.17,2.17,0,0,1-.27,1.11,1.85,1.85,0,0,1-.73.71A2.28,2.28,0,0,1,256.06,240.33Z" style="fill: rgb(204, 204, 204); transform-origin: 255.96px 235.924px;" id="el2sqvcrfnogh" class="animable"></path><path d="M260.19,240.24l-1.41-8.64h1l.93,6.2,1.16-6.17h.85l1.18,6.21.9-6.24h1l-1.38,8.64h-.88l-1.2-6.4-1.22,6.4Z" style="fill: rgb(204, 204, 204); transform-origin: 262.29px 235.92px;" id="elvbo4muiyxd" class="animable"></path><path d="M269,240.33a2.52,2.52,0,0,1-1.4-.34,1.85,1.85,0,0,1-.74-1,4.38,4.38,0,0,1-.23-1.48v-3.28a4.26,4.26,0,0,1,.23-1.46,1.81,1.81,0,0,1,.75-.94,2.56,2.56,0,0,1,1.39-.32,2.52,2.52,0,0,1,1.38.33,1.87,1.87,0,0,1,.75.93,4.27,4.27,0,0,1,.22,1.46v3.29a4.37,4.37,0,0,1-.22,1.47,1.93,1.93,0,0,1-.75,1A2.35,2.35,0,0,1,269,240.33Zm0-1a1.07,1.07,0,0,0,.72-.2.89.89,0,0,0,.33-.55,3.49,3.49,0,0,0,.09-.84V234a3.34,3.34,0,0,0-.09-.83.84.84,0,0,0-.33-.53,1.19,1.19,0,0,0-.72-.19,1.25,1.25,0,0,0-.73.19.9.9,0,0,0-.34.53,4,4,0,0,0-.08.83v3.78a4.13,4.13,0,0,0,.08.84,1,1,0,0,0,.34.55A1.11,1.11,0,0,0,269,239.38Z" style="fill: rgb(204, 204, 204); transform-origin: 268.99px 235.921px;" id="elh4120bkze2" class="animable"></path><path d="M272.5,240.24V231.6h1.74a3.83,3.83,0,0,1,1.42.23,1.57,1.57,0,0,1,.84.74,2.79,2.79,0,0,1,.27,1.32,3.62,3.62,0,0,1-.1.91,1.83,1.83,0,0,1-.34.7,1.41,1.41,0,0,1-.62.41l1.22,4.33h-1.16l-1.13-4.06h-.94v4.06Zm1.2-4.92h.46a2.16,2.16,0,0,0,.83-.13.83.83,0,0,0,.47-.43,2.06,2.06,0,0,0,.15-.87,1.68,1.68,0,0,0-.28-1.09,1.39,1.39,0,0,0-1.09-.34h-.54Z" style="fill: rgb(204, 204, 204); transform-origin: 274.715px 235.919px;" id="el4oyyp0sfwj3" class="animable"></path><path d="M278,240.24V231.6h1.88a3.4,3.4,0,0,1,1.52.29,1.76,1.76,0,0,1,.8.88,3.89,3.89,0,0,1,.23,1.46v3.18a4.4,4.4,0,0,1-.23,1.55,1.89,1.89,0,0,1-.78.95,2.76,2.76,0,0,1-1.45.33Zm1.2-.87h.69a1.39,1.39,0,0,0,.94-.25,1.19,1.19,0,0,0,.33-.75,9.94,9.94,0,0,0,.06-1.18v-2.81a5.24,5.24,0,0,0-.09-1.08.89.89,0,0,0-.37-.61,1.63,1.63,0,0,0-.9-.19h-.66Z" style="fill: rgb(204, 204, 204); transform-origin: 280.216px 235.92px;" id="el603nkk4jzxi" class="animable"></path><path d="M242.49,177.41v-14h1.95V176H248v1.39Z" style="fill: rgb(38, 50, 56); transform-origin: 245.245px 170.41px;" id="elihcngwwx3tb" class="animable"></path><path d="M252.82,177.57a4,4,0,0,1-2.26-.55,3,3,0,0,1-1.21-1.58A7.31,7.31,0,0,1,249,173v-5.3a6.75,6.75,0,0,1,.38-2.38,3,3,0,0,1,1.2-1.52,4.23,4.23,0,0,1,2.26-.52,4.06,4.06,0,0,1,2.24.53,2.94,2.94,0,0,1,1.2,1.52,6.7,6.7,0,0,1,.37,2.37V173a6.94,6.94,0,0,1-.37,2.39,3.09,3.09,0,0,1-1.2,1.58A4,4,0,0,1,252.82,177.57Zm0-1.54a1.78,1.78,0,0,0,1.17-.32,1.53,1.53,0,0,0,.54-.9,5.9,5.9,0,0,0,.14-1.35v-6.13a5.8,5.8,0,0,0-.14-1.34,1.46,1.46,0,0,0-.54-.86,1.9,1.9,0,0,0-1.17-.3,2,2,0,0,0-1.18.3,1.43,1.43,0,0,0-.55.86,5.8,5.8,0,0,0-.14,1.34v6.13a5.9,5.9,0,0,0,.14,1.35,1.49,1.49,0,0,0,.55.9A1.82,1.82,0,0,0,252.82,176Z" style="fill: rgb(38, 50, 56); transform-origin: 252.825px 170.425px;" id="ellv3bydwoye" class="animable"></path><path d="M261.89,177.59a3.56,3.56,0,0,1-2.1-.56,3.1,3.1,0,0,1-1.14-1.64,8.09,8.09,0,0,1-.36-2.57v-4.68a9.48,9.48,0,0,1,.32-2.62,3,3,0,0,1,1.14-1.64,4,4,0,0,1,2.29-.57,4.34,4.34,0,0,1,2.12.44,2.56,2.56,0,0,1,1.16,1.34,6.29,6.29,0,0,1,.36,2.29v.52h-1.83v-.43a7.69,7.69,0,0,0-.12-1.5,1.39,1.39,0,0,0-.49-.86,1.91,1.91,0,0,0-1.16-.28,1.73,1.73,0,0,0-1.26.39,1.86,1.86,0,0,0-.48,1.08,11.87,11.87,0,0,0-.1,1.55V173a7.81,7.81,0,0,0,.15,1.67,1.69,1.69,0,0,0,.56,1,1.86,1.86,0,0,0,1.18.33,1.72,1.72,0,0,0,1.17-.36,1.88,1.88,0,0,0,.57-1.07,7.94,7.94,0,0,0,.16-1.76v-1h-1.78v-1.38h3.54v6.92h-1.23l-.19-1.6a2.94,2.94,0,0,1-.86,1.28A2.43,2.43,0,0,1,261.89,177.59Z" style="fill: rgb(38, 50, 56); transform-origin: 262.039px 170.449px;" id="eldx4hejklgeh" class="animable"></path><path d="M267.89,177.41v-14h1.92v14Z" style="fill: rgb(38, 50, 56); transform-origin: 268.85px 170.41px;" id="elznev05b01bm" class="animable"></path><path d="M272.07,177.41v-14h1.33l4,9.29v-9.29H279v14h-1.25l-4-9.55v9.55Z" style="fill: rgb(38, 50, 56); transform-origin: 275.535px 170.41px;" id="elmdrsf4a548j" class="animable"></path></g><g id="freepik--Plant--inject-33" class="animable" style="transform-origin: 385.599px 396.967px;"><path d="M365.41,369.21a15.29,15.29,0,0,0,4.44.49s-.67-2.06-.73-2.19c-.7-1.45-2.88-3.84-4.66-3.6a2.13,2.13,0,0,0-1.71,2.67A4.44,4.44,0,0,0,365.41,369.21Z" style="fill: rgb(38, 50, 56); transform-origin: 366.261px 366.802px;" id="el3qr59n0o73n" class="animable"></path><path d="M366.5,378.34a14.84,14.84,0,0,0,4.37-.68,38.88,38.88,0,0,0,1.71,4.72c.39.9.81,1.79,1.24,2.68l-.53-.76c-1.05-1.21-3.79-2.94-5.45-2.24a2.14,2.14,0,0,0-.94,3,4.43,4.43,0,0,0,3.26,1.83,14.23,14.23,0,0,0,4.25-.65l.51,1c.81,1.63,1.63,3.24,2.39,4.85.27.57.51,1.14.75,1.71-.23-.34-.42-.62-.46-.66-1.05-1.21-3.79-2.94-5.44-2.23a2.12,2.12,0,0,0-.94,3,4.43,4.43,0,0,0,3.26,1.83,13.56,13.56,0,0,0,4.14-.62c.23.59.46,1.18.66,1.76.13.4.28.78.38,1.18s.22.81.33,1.2c.19.77.38,1.56.54,2.31.12.53.22,1,.32,1.53-.25-.57-.79-1.67-.84-1.75-.85-1.36-3.3-3.49-5-3a2.12,2.12,0,0,0-1.39,2.84,4.45,4.45,0,0,0,2.94,2.31,15.08,15.08,0,0,0,4.41,0c.16.83.32,1.64.45,2.41.3,1.7.53,3.23.7,4.52h1.18c-.21-1.34-.48-2.93-.83-4.71-.17-.85-.36-1.75-.57-2.68a22.32,22.32,0,0,0,2.46-1.15,15.74,15.74,0,0,0,3.58,2.31c-.32.78-.64,1.55-1,2.26-.65,1.5-1.27,2.83-1.81,4h1.27c.47-1.05,1-2.24,1.52-3.55.33-.8.67-1.66,1-2.55a14.63,14.63,0,0,0,4.39.34,4.43,4.43,0,0,0,3.11-2.08,2.13,2.13,0,0,0-1.18-2.94c-1.7-.57-4.3,1.36-5.25,2.66-.06.07-.58,1-.89,1.54.13-.37.27-.72.4-1.09.27-.74.52-1.49.79-2.3.12-.39.24-.78.36-1.19s.21-.82.32-1.24c.23-1,.42-2,.59-3a13.64,13.64,0,0,0,4.17,1,4.4,4.4,0,0,0,3.38-1.59,2.12,2.12,0,0,0-.71-3.08c-1.6-.82-4.46.7-5.6,1.83-.07.07-.8,1-1.18,1.48.09-.61.19-1.22.27-1.83.22-1.78.39-3.59.56-5.4.06-.55.12-1.1.17-1.65a15.2,15.2,0,0,0,4.31,1,4.47,4.47,0,0,0,3.39-1.59,2.12,2.12,0,0,0-.71-3.08c-1.6-.83-4.46.69-5.6,1.82-.09.09-1.13,1.39-1.38,1.73.13-1.21.27-2.42.46-3.6a37.33,37.33,0,0,1,1-4.75,15,15,0,0,0,4.34,1,4.4,4.4,0,0,0,3.38-1.59,2.12,2.12,0,0,0-.71-3.08c-1.6-.82-4.46.7-5.6,1.83-.09.09-1.21,1.49-1.39,1.76,0-.09,0-.19.07-.28a26.76,26.76,0,0,1,1.88-4.49c.41-.8.84-1.54,1.28-2.25a14.5,14.5,0,0,0,4.11,1.44,4.43,4.43,0,0,0,3.54-1.2,2.13,2.13,0,0,0-.37-3.15c-1.5-1-4.51.2-5.77,1.2l-1.15,1.15c.2-.32.41-.65.61-.95.75-1.13,1.51-2.12,2.19-3,.39-.5.75-.93,1.09-1.34a14.31,14.31,0,0,0,4.29-.61,4.44,4.44,0,0,0,2.58-2.7,2.12,2.12,0,0,0-1.77-2.62c-1.79-.19-3.91,2.26-4.57,3.72-.05.13-.71,2.21-.67,2.21h0c-.33.39-.69.8-1.07,1.26-.7.86-1.49,1.84-2.26,3a37.56,37.56,0,0,0-2.35,3.73,27.7,27.7,0,0,0-2,4.51s0,0,0,.05c0-.52,0-2,0-2.11-.21-1.59-1.54-4.54-3.31-4.87a2.13,2.13,0,0,0-2.45,2,4.43,4.43,0,0,0,1.7,3.33,14.91,14.91,0,0,0,4,1.84,37.78,37.78,0,0,0-1.18,4.88c-.17,1-.31,1.94-.45,2.92,0-.46,0-.87,0-.92-.21-1.6-1.54-4.55-3.31-4.88a2.13,2.13,0,0,0-2.45,2,4.44,4.44,0,0,0,1.71,3.33,14.47,14.47,0,0,0,3.91,1.81l-.15,1.12c-.21,1.81-.42,3.61-.68,5.37-.09.62-.2,1.22-.31,1.83,0-.4,0-.74,0-.8-.21-1.59-1.54-4.54-3.31-4.87a2.13,2.13,0,0,0-2.45,2,4.44,4.44,0,0,0,1.71,3.33,13.91,13.91,0,0,0,3.79,1.77c-.13.62-.26,1.24-.41,1.83-.12.41-.2.8-.34,1.2s-.25.79-.38,1.18c-.27.74-.54,1.51-.83,2.23-.19.5-.38,1-.57,1.45.09-.62.26-1.83.26-1.93a8.14,8.14,0,0,0-1.11-4,2.47,2.47,0,0,0,0-.47,2.13,2.13,0,0,0-2.61-1.8c-1.73.46-2.83,3.51-2.92,5.11,0,.1.06,1.13.11,1.78-.09-.38-.17-.75-.26-1.14-.18-.76-.39-1.53-.6-2.34l-.36-1.19c-.12-.4-.28-.81-.42-1.22-.35-.94-.74-1.87-1.16-2.8a14.18,14.18,0,0,0,4-1.51,4.42,4.42,0,0,0,1.95-3.19,2.12,2.12,0,0,0-2.3-2.17c-1.79.19-3.34,3-3.66,4.61,0,.1-.13,1.25-.17,1.88-.26-.55-.51-1.11-.79-1.67-.79-1.61-1.65-3.21-2.5-4.81l-.77-1.48a14.6,14.6,0,0,0,4.15-1.53,4.46,4.46,0,0,0,1.95-3.2,2.12,2.12,0,0,0-2.3-2.17c-1.78.19-3.33,3-3.66,4.61,0,.12-.17,1.78-.19,2.2-.56-1.08-1.11-2.17-1.61-3.26a37.76,37.76,0,0,1-1.76-4.53,14.71,14.71,0,0,0,4.18-1.54,4.44,4.44,0,0,0,1.95-3.19,2.13,2.13,0,0,0-2.29-2.18c-1.79.2-3.34,3-3.66,4.61,0,.13-.19,1.91-.2,2.24,0-.09-.06-.18-.09-.27a27.47,27.47,0,0,1-.91-4.78c-.1-.9-.14-1.75-.17-2.59a14.24,14.24,0,0,0,4.22-1.06,4.47,4.47,0,0,0,2.29-3,2.14,2.14,0,0,0-2.05-2.42c-1.79,0-3.65,2.66-4.14,4.19,0,.08-.21.95-.33,1.59,0-.38,0-.77,0-1.13,0-1.36.09-2.6.18-3.7.05-.63.11-1.19.17-1.72a14.5,14.5,0,0,0,3.24-2.87,4.48,4.48,0,0,0,.67-3.68A2.13,2.13,0,0,0,371.4,355c-1.6.83-2,4-1.75,5.62,0,.14.62,2.24.65,2.22l0,0c-.07.51-.14,1-.2,1.65-.11,1.1-.22,2.34-.25,3.71a36.8,36.8,0,0,0,.1,4.4,27.09,27.09,0,0,0,.82,4.87s0,0,0,.05c-.28-.44-1.11-1.66-1.18-1.74-1.05-1.22-3.8-2.94-5.45-2.24a2.13,2.13,0,0,0-.94,3A4.43,4.43,0,0,0,366.5,378.34Z" style="fill: rgb(38, 50, 56); transform-origin: 385.718px 382.622px;" id="elt5ehee2q7lf" class="animable"></path><path d="M397.31,369.9s.58-2.09.59-2.23c.23-1.59-.28-4.79-1.9-5.57a2.12,2.12,0,0,0-2.89,1.28,4.4,4.4,0,0,0,.77,3.66A15.13,15.13,0,0,0,397.31,369.9Z" style="fill: rgb(38, 50, 56); transform-origin: 395.472px 365.906px;" id="elpt27pn9gvl" class="animable"></path><polygon points="390.82 408.19 377.44 408.19 378.77 439.15 389.48 439.15 390.82 408.19" style="fill: rgb(38, 50, 56); transform-origin: 384.13px 423.67px;" id="elekvq23jrmtm" class="animable"></polygon></g><g id="freepik--Table--inject-33" class="animable" style="transform-origin: 321.28px 456.835px;"><rect x="234.66" y="440.07" width="173.22" height="33.56" style="fill: rgb(255, 255, 255); transform-origin: 321.27px 456.85px;" id="el3i3ww60tvim" class="animable"></rect><path d="M407.88,474.13H234.66a.5.5,0,0,1-.5-.5V440.07a.5.5,0,0,1,.5-.5H407.88a.5.5,0,0,1,.5.5v33.56A.5.5,0,0,1,407.88,474.13Zm-172.72-1H407.38V440.57H235.16Z" style="fill: rgb(38, 50, 56); transform-origin: 321.27px 456.85px;" id="eld2sj75npchq" class="animable"></path><rect x="234.66" y="440.07" width="173.22" height="11.2" style="fill: rgb(38, 50, 56); transform-origin: 321.27px 445.67px;" id="elkvafjll9k9q" class="animable"></rect><path d="M407.88,451.77H234.66a.5.5,0,0,1-.5-.5v-11.2a.5.5,0,0,1,.5-.5H407.88a.5.5,0,0,1,.5.5v11.2A.5.5,0,0,1,407.88,451.77Zm-172.72-1H407.38v-10.2H235.16Z" style="fill: rgb(38, 50, 56); transform-origin: 321.27px 445.67px;" id="eljrrb91avqdr" class="animable"></path><rect x="229.56" y="440.07" width="183.42" height="5.97" style="fill: rgb(255, 255, 255); transform-origin: 321.27px 443.055px;" id="eltv0pch239eq" class="animable"></rect><path d="M413,446.54H229.56a.5.5,0,0,1-.5-.5v-6a.5.5,0,0,1,.5-.5H413a.5.5,0,0,1,.5.5v6A.5.5,0,0,1,413,446.54Zm-182.92-1H412.48v-5H230.06Z" style="fill: rgb(38, 50, 56); transform-origin: 321.28px 443.04px;" id="el5zfbs733krk" class="animable"></path></g><g id="freepik--Device--inject-33" class="animable" style="transform-origin: 299.19px 379.534px;"><path d="M349.36,428.72l-21.63-53.84A1.5,1.5,0,1,0,325,376l21.62,53.84A5.59,5.59,0,0,1,347,432a5.78,5.78,0,0,1-5.76,5.77h-17.3v3h17.3A8.77,8.77,0,0,0,350,432,8.68,8.68,0,0,0,349.36,428.72Z" style="fill: rgb(38, 50, 56); transform-origin: 336.97px 407.23px;" id="elzgq0tobd72k" class="animable"></path><g id="elxlu6ar90xt"><rect x="322.53" y="318.83" width="5.72" height="102.37" style="fill: rgb(255, 255, 255); transform-origin: 325.39px 370.015px; transform: rotate(5.71059deg);" class="animable"></rect></g><path d="M323.24,421.73h-.05l-5.7-.56a.5.5,0,0,1-.34-.18.54.54,0,0,1-.11-.37l10-101.87a.51.51,0,0,1,.54-.45l5.7.56a.46.46,0,0,1,.34.18.52.52,0,0,1,.11.36l-10,101.88A.49.49,0,0,1,323.24,421.73Zm-5.16-1.51,4.71.46L332.7,319.8l-4.71-.46Z" style="fill: rgb(38, 50, 56); transform-origin: 325.385px 370.014px;" id="elprzzt9ppp6" class="animable"></path><polygon points="304.75 434.55 248.88 437.01 248.88 439.82 304.75 439.82 304.75 434.55" style="fill: rgb(255, 255, 255); transform-origin: 276.815px 437.185px;" id="elyequn85l6x" class="animable"></polygon><path d="M304.75,440.32H248.88a.5.5,0,0,1-.5-.5V437a.5.5,0,0,1,.48-.5l55.87-2.46a.48.48,0,0,1,.37.14.48.48,0,0,1,.15.36v5.27A.5.5,0,0,1,304.75,440.32Zm-55.37-1h54.87v-4.25l-54.87,2.42Z" style="fill: rgb(38, 50, 56); transform-origin: 276.815px 437.18px;" id="elvf3yhx7z4eb" class="animable"></path></g><g id="freepik--Character--inject-33" class="animable" style="transform-origin: 202.518px 370.511px;"><path d="M147.4,430.22l-5.24,43.29h88.5L204.1,460.74s2.66-3.72,2.92-6.12-7-15.48-7.66-16.66l-.59-3.94s-1.27-18.63-.54-22.25,2.53-12.12-1.09-21.71-13-26.05-13-26.05l-28-8.14s-12.84,17.73-10.49,36.54A284,284,0,0,1,147.4,430.22Z" style="fill: rgb(178, 178, 178); transform-origin: 186.41px 414.69px;" id="el7ihp0btgca2" class="animable"></path><path d="M230.66,474h-88.5a.49.49,0,0,1-.49-.56l5.23-43.27a286.22,286.22,0,0,0-1.81-37.7c-2.35-18.79,10.45-36.72,10.58-36.9a.53.53,0,0,1,.55-.19l28,8.14a.49.49,0,0,1,.29.24c.09.16,9.47,16.6,13.06,26.12s1.88,18.11,1.15,21.77l0,.21c-.71,3.51.53,21.93.55,22.11l.57,3.81c1.93,3.49,7.94,14.6,7.68,16.89-.22,2-1.94,4.75-2.68,5.87l26,12.51a.5.5,0,0,1-.22.95Zm-87.93-1h85.74l-24.59-11.82a.51.51,0,0,1-.27-.32.57.57,0,0,1,.08-.42s2.59-3.64,2.84-5.88c.16-1.49-3.83-9.53-7.61-16.37a.84.84,0,0,1,0-.17l-.6-3.94c-.05-.8-1.26-18.78-.53-22.42l0-.2c.71-3.58,2.39-12-1.11-21.23-3.36-8.91-11.87-24-12.89-25.8l-27.5-8c-1.61,2.35-12.34,18.78-10.2,35.89a288.14,288.14,0,0,1,1.82,37.88s0,0,0,0Zm4.67-42.79h0Z" style="fill: rgb(38, 50, 56); transform-origin: 186.394px 414.682px;" id="el9839cywb1cg" class="animable"></path><polygon points="230.66 473.51 204.1 460.74 182.06 473.51 230.66 473.51" style="fill: rgb(38, 50, 56); transform-origin: 206.36px 467.125px;" id="elcrvs25eo7aw" class="animable"></polygon><path d="M230.66,474h-48.6a.5.5,0,0,1-.25-.93l22-12.77a.52.52,0,0,1,.47,0l26.56,12.77a.5.5,0,0,1-.22.95Zm-46.74-1h44.55l-24.35-11.7Z" style="fill: rgb(38, 50, 56); transform-origin: 206.344px 467.132px;" id="elzvyyaelyb98" class="animable"></path><line x1="204.1" y1="460.74" x2="168.45" y2="471.12" style="fill: rgb(255, 255, 255); transform-origin: 186.275px 465.93px;" id="elcixsjpk95e6" class="animable"></line><path d="M168.45,471.62a.5.5,0,0,1-.14-1L204,460.26a.51.51,0,0,1,.62.34.5.5,0,0,1-.34.62L168.59,471.6Z" style="fill: rgb(38, 50, 56); transform-origin: 186.259px 465.933px;" id="el2a41kgdnoz" class="animable"></path><line x1="174.04" y1="466.6" x2="166.59" y2="472.72" style="fill: rgb(255, 255, 255); transform-origin: 170.315px 469.66px;" id="elanvfiql1aou" class="animable"></line><path d="M166.59,473.22a.51.51,0,0,1-.39-.19.49.49,0,0,1,.07-.7l7.45-6.12a.5.5,0,0,1,.7.07.49.49,0,0,1-.07.7l-7.45,6.12A.47.47,0,0,1,166.59,473.22Z" style="fill: rgb(38, 50, 56); transform-origin: 170.31px 469.659px;" id="elfa8m5672fpt" class="animable"></path><path d="M204.24,299.8a41.32,41.32,0,0,1,2.2,10.41c.6,6.43-.67,9.94.94,11.92s3.2,2.51,2.26,4.6-4.91,3.49-4.91,3.49-3.79,8.52-6.07,11.2-10.91,0-10.91,0l-2.94,9.15-20.09-9.72,2.6-9.36-4-12.24S172.5,292,204.24,299.8Z" style="fill: rgb(255, 255, 255); transform-origin: 186.62px 324.483px;" id="elmk7xr1nldz" class="animable"></path><path d="M184.81,351a.54.54,0,0,1-.22,0l-20.09-9.72a.5.5,0,0,1-.27-.58l2.57-9.22-4-12.09a.58.58,0,0,1,0-.32c.09-.28,9.7-27.59,41.52-19.73a.51.51,0,0,1,.34.3,41.13,41.13,0,0,1,2.23,10.55,47.49,47.49,0,0,1,.13,6.59c-.07,2.42-.12,4,.71,5.06a16.63,16.63,0,0,0,1.17,1.26c1.07,1.07,2,2,1.15,3.86s-4.13,3.35-5,3.68c-.59,1.31-3.93,8.61-6.06,11.12s-9,.84-11,.26l-2.8,8.68a.48.48,0,0,1-.28.31A.43.43,0,0,1,184.81,351Zm-19.5-10.48,19.2,9.28,2.77-8.61a.49.49,0,0,1,.62-.32c2.32.73,8.69,2.18,10.38.19,2.2-2.59,5.95-11,6-11.07a.51.51,0,0,1,.29-.27c1.05-.37,3.92-1.68,4.62-3.23.56-1.23.09-1.7-1-2.73-.37-.38-.8-.81-1.23-1.34-1.07-1.32-1-3.17-.94-5.73a48.6,48.6,0,0,0-.12-6.46,42.57,42.57,0,0,0-2.08-10c-29.82-7.21-39.16,16.6-40,19l4,12.08a.48.48,0,0,1,0,.29Z" style="fill: rgb(38, 50, 56); transform-origin: 186.58px 324.465px;" id="elsnracsoelug" class="animable"></path><polygon points="187.75 341.38 183.41 339.05 185.68 346.42 187.75 341.38" style="fill: rgb(38, 50, 56); transform-origin: 185.58px 342.735px;" id="el1hpakokpy7m" class="animable"></polygon><path d="M185.68,346.92h0a.5.5,0,0,1-.46-.36l-2.27-7.36a.52.52,0,0,1,.16-.54.5.5,0,0,1,.56-.05l4.34,2.33a.5.5,0,0,1,.23.63l-2.08,5A.51.51,0,0,1,185.68,346.92Zm-1.43-6.86,1.5,4.88,1.37-3.33Z" style="fill: rgb(38, 50, 56); transform-origin: 185.603px 342.733px;" id="elrnh7bmii9c" class="animable"></path><path d="M200.22,333c-3.08,0-5.37-3-5.46-3.09a.5.5,0,1,1,.79-.61s2.13,2.79,4.75,2.7h0a.5.5,0,0,1,.5.49.49.49,0,0,1-.49.51Z" style="fill: rgb(38, 50, 56); transform-origin: 197.718px 331.04px;" id="el4waqa9brs8i" class="animable"></path><path d="M204,317.78c-.15,1.39-.79,2.47-1.43,2.4s-1.06-1.25-.91-2.64.78-2.46,1.43-2.4S204.16,316.39,204,317.78Z" style="fill: rgb(38, 50, 56); transform-origin: 202.832px 317.66px;" id="elpp7m2jx7hc" class="animable"></path><path d="M200.7,313.39a.52.52,0,0,1-.29-.09.51.51,0,0,1-.11-.7,4.16,4.16,0,0,1,2.88-1.71h0a3.13,3.13,0,0,1,2.46,1.45.5.5,0,1,1-.79.6,2.2,2.2,0,0,0-1.68-1.05h0a3.22,3.22,0,0,0-2.08,1.3A.51.51,0,0,1,200.7,313.39Z" style="fill: rgb(38, 50, 56); transform-origin: 202.995px 312.14px;" id="elqbk0pfp2ux" class="animable"></path><path d="M176.1,281.8s-15.88-1.28-20.16,8.46-4.4,23.19-2.7,27.91,7,11.81,9.11,13.85,5.64,3.5,8.69,2.17,6.74-7.12,7.67-10.84.38-7.24,1.3-7.32a24.45,24.45,0,0,0,6.59-.41c4.45-.82,13.41-4.8,18.29-11.57s4-14.31,2.15-17.23S185.38,276.39,176.1,281.8Z" style="fill: rgb(38, 50, 56); transform-origin: 180.365px 307.296px;" id="elvek9jgk3cb" class="animable"></path><path d="M168.57,335.2a10,10,0,0,1-6.56-2.81c-2.24-2.12-7.55-9.35-9.24-14.05-1.78-5-1.61-18.44,2.72-28.28,4.19-9.54,18.71-8.89,20.49-8.77,9.39-5.28,29.33,1.92,31.48,5.26,2,3.15,2.74,11-2.16,17.8-4.8,6.64-13.77,10.87-18.61,11.76a20.69,20.69,0,0,1-5.85.43c-.3,0-.52,0-.71,0a8.66,8.66,0,0,0-.29,2.15,26.84,26.84,0,0,1-.65,4.8c-1,3.93-4.75,9.79-7.95,11.18A6.79,6.79,0,0,1,168.57,335.2Zm5.81-52.95c-4.14,0-14.7.75-18,8.21-4.16,9.47-4.37,22.85-2.69,27.54s6.81,11.6,9,13.66c2,1.92,5.32,3.3,8.14,2.08s6.48-6.9,7.38-10.51a26.11,26.11,0,0,0,.62-4.63c.13-1.86.21-3,1.12-3.07a5,5,0,0,1,.94,0,20.52,20.52,0,0,0,5.61-.42c4.68-.86,13.34-4.95,18-11.37s4-13.75,2.14-16.67-21.38-10-30.27-4.86a.6.6,0,0,1-.3.07S175.4,282.25,174.38,282.25Z" style="fill: rgb(38, 50, 56); transform-origin: 180.351px 307.307px;" id="elrj71e0zeedg" class="animable"></path><path d="M175.85,278.86s.19,3.48-2,5.61-13.24,6.63-13.24,6.63-3.63,8.72-5,11.31-2.88,3.16-4.6,2.25-9.65-5.18-9.12-6.76,2.27-2.68,2.32-4.85-1.52-4.71-.27-6.21a38,38,0,0,1,4-3.77s-2.5-7.53-.37-8.77,7.15-.53,8.45-.76,3.22-6.58,9.18-6.14a10.06,10.06,0,0,1,8.21,5,2.66,2.66,0,0,1,3.09,1.77A6.86,6.86,0,0,1,175.85,278.86Z" style="fill: rgb(255, 255, 255); transform-origin: 159.261px 286.222px;" id="elsea7gu2frv" class="animable"></path><path d="M152.46,305.56a3.56,3.56,0,0,1-1.69-.46c-6.68-3.5-9.83-6-9.37-7.36a7,7,0,0,1,1.07-1.84A5,5,0,0,0,143.7,293a10.24,10.24,0,0,0-.38-2.38c-.35-1.48-.72-3,.23-4.14a33.58,33.58,0,0,1,3.83-3.62c-.59-1.85-2.24-7.75,0-9,1.59-.92,4.5-.85,6.62-.8a14.87,14.87,0,0,0,2,0,5.83,5.83,0,0,0,1.1-1.3c1.4-1.93,3.75-5.16,8.21-4.85a10.55,10.55,0,0,1,8.44,5,3.05,3.05,0,0,1,3.3,2.17,7.2,7.2,0,0,1-.64,4.92,8.32,8.32,0,0,1-2.2,5.85c-2.12,2.05-11.66,6-13.19,6.66-.56,1.32-3.67,8.76-4.93,11.15a5.62,5.62,0,0,1-2.4,2.66A2.7,2.7,0,0,1,152.46,305.56ZM152.32,274a10.22,10.22,0,0,0-4.48.7c-1.22.71-.39,5.21.59,8.17a.5.5,0,0,1-.16.55,38.08,38.08,0,0,0-4,3.69c-.63.76-.35,1.93,0,3.27a10.89,10.89,0,0,1,.4,2.64,5.88,5.88,0,0,1-1.42,3.42,6,6,0,0,0-.93,1.58c-.11.67,3.19,3.17,8.88,6.16a2.14,2.14,0,0,0,2,.17,4.7,4.7,0,0,0,1.93-2.21c1.34-2.54,4.94-11.18,5-11.27a.5.5,0,0,1,.28-.27c.1,0,10.94-4.48,13.07-6.53a7.46,7.46,0,0,0,1.88-5.22.52.52,0,0,1,.07-.27,6.44,6.44,0,0,0,.62-4.27,2.13,2.13,0,0,0-2.52-1.43.5.5,0,0,1-.54-.27,9.47,9.47,0,0,0-7.8-4.75c-3.9-.29-6,2.56-7.32,4.44-.69,1-1.15,1.59-1.74,1.69a14,14,0,0,1-2.18,0C153.45,274.06,152.9,274,152.32,274Z" style="fill: rgb(38, 50, 56); transform-origin: 159.292px 286.226px;" id="el6ba41wzh6ng" class="animable"></path><path d="M160.48,275h-.11l-4.44-1a.5.5,0,1,1,.22-1l4.44,1a.5.5,0,0,1-.11,1Z" style="fill: rgb(38, 50, 56); transform-origin: 158.283px 273.996px;" id="elug4jabeq9n" class="animable"></path><path d="M146.34,294a.52.52,0,0,1-.38-.17.51.51,0,0,1,0-.71c2.82-2.46,10.24-11.62,12.41-15.31s1.86-6,1.86-6a.5.5,0,0,1,.44-.55.5.5,0,0,1,.55.44c0,.11.27,2.78-2,6.66s-9.74,13.05-12.61,15.56A.52.52,0,0,1,146.34,294Z" style="fill: rgb(38, 50, 56); transform-origin: 153.523px 282.629px;" id="el1nn96ozvenj" class="animable"></path><path d="M148,283.57a.5.5,0,0,1-.37-.84,9.75,9.75,0,0,1,9.12-2.71.5.5,0,0,1-.24,1,8.83,8.83,0,0,0-8.14,2.42A.54.54,0,0,1,148,283.57Z" style="fill: rgb(38, 50, 56); transform-origin: 152.32px 281.677px;" id="eljpfp7c4oyw" class="animable"></path><path d="M149.76,299.58h-.08a.5.5,0,0,1-.42-.57c.41-2.7,3.14-5.05,6.3-7.76a61,61,0,0,0,5.3-4.95c4.65-5.09,11.27-12.92,11.33-13a.5.5,0,0,1,.77.65c-.07.08-6.69,7.92-11.36,13a60.45,60.45,0,0,1-5.39,5c-3,2.59-5.61,4.83-6,7.16A.5.5,0,0,1,149.76,299.58Z" style="fill: rgb(38, 50, 56); transform-origin: 161.166px 286.352px;" id="el32bm9ztmabh" class="animable"></path><path d="M167.37,280.49a.52.52,0,0,1-.39-.19.5.5,0,0,1,.08-.7c.23-.19,5.75-4.6,9.15-1.08a.5.5,0,0,1-.72.69c-2.76-2.86-7.75,1.12-7.8,1.17A.56.56,0,0,1,167.37,280.49Z" style="fill: rgb(38, 50, 56); transform-origin: 171.598px 278.826px;" id="elzq9y9ndk2k" class="animable"></path><path d="M185.38,320.4s-3.5-8.36-7.18-6.2-2.63,11.37-.89,13.91,5.05.34,5.05.34" style="fill: rgb(255, 255, 255); transform-origin: 180.551px 321.589px;" id="ela6rl8nytxqr" class="animable"></path><path d="M179.62,329.84a3.17,3.17,0,0,1-2.73-1.44c-1.3-1.92-2.18-7-1.35-10.73a5.72,5.72,0,0,1,2.41-3.9,2.87,2.87,0,0,1,2.47-.26c3,1,5.32,6.47,5.42,6.7a.5.5,0,1,1-.92.38s-2.24-5.28-4.82-6.13a1.89,1.89,0,0,0-1.65.17,4.88,4.88,0,0,0-1.93,3.26c-.76,3.42,0,8.23,1.2,9.94,1.43,2.1,4.25.29,4.37.21a.5.5,0,0,1,.55.83A5.85,5.85,0,0,1,179.62,329.84Z" style="fill: rgb(38, 50, 56); transform-origin: 180.557px 321.592px;" id="elcxjzi11s1el" class="animable"></path><path d="M161.43,338.81S188,345.86,189.65,348s1.27,4,.36,5.25a34.73,34.73,0,0,0-2.35,5.6s1.27,4,.55,5.61A5.5,5.5,0,0,1,182.6,367c-2-.54-25.69-8.68-26.59-9.22s-1.27-4.7.54-6,.9.18,1.81-1.27S156.37,339.35,161.43,338.81Z" style="fill: rgb(178, 178, 178); transform-origin: 173.026px 352.944px;" id="elfuxemaeg9k9" class="animable"></path><path d="M183.51,367.64a3.9,3.9,0,0,1-1-.13c-2.08-.57-25.76-8.71-26.72-9.28-.67-.4-.95-1.69-1-2.75,0-.69,0-3,1.5-4.06a2.84,2.84,0,0,1,1.39-.66c.06-.1.15-.25.29-.46a10,10,0,0,0,0-2.88c-.23-3.46-.57-8.68,3.42-9.11a.55.55,0,0,1,.18,0c2.74.73,26.81,7.17,28.49,9.41,2,2.7,1.1,4.81.37,5.84a31.48,31.48,0,0,0-2.23,5.32c.25.85,1.19,4.19.47,5.81S185.53,367.64,183.51,367.64ZM157.7,351.75a2.58,2.58,0,0,0-.86.49c-.85.59-1.11,2-1.08,3.18a3.18,3.18,0,0,0,.5,1.95c.83.46,24.08,8.52,26.47,9.17a5.06,5.06,0,0,0,5-2.25c.53-1.19-.23-4.2-.56-5.25a.42.42,0,0,1,0-.31,33.89,33.89,0,0,1,2.42-5.74c.7-1,1.2-2.58-.36-4.66-1.1-1.47-17.63-6.3-27.85-9-2.71.37-2.71,4-2.44,8.05.12,1.9.17,2.91-.18,3.47-.51.82-.63,1-1.08.92Z" style="fill: rgb(38, 50, 56); transform-origin: 173.034px 352.971px;" id="el6ivu5359gb" class="animable"></path><path d="M243,416.93s13.16,1.7,14,1.56,5.38,3.25,9.06,5.52,5.09,4.1,7.08,6.09,4.67,3,3.53,3.82-1.69.85-3.39.28-3.68-1.27-3.68-1.27a6.3,6.3,0,0,1-4.11.85,58.92,58.92,0,0,1-6.93-2.41,19.2,19.2,0,0,1-6.51-.43c-2.69-.84-8.21-5.94-8.21-5.94l-3.26.28-1-7.5Z" style="fill: rgb(255, 255, 255); transform-origin: 258.261px 425.759px;" id="el3ze696ffg1v" class="animable"></path><path d="M275,435.09a6.19,6.19,0,0,1-1.92-.42c-1.36-.45-2.91-1-3.47-1.19a6.68,6.68,0,0,1-4.26.79,56.63,56.63,0,0,1-6.91-2.39,19.13,19.13,0,0,1-6.59-.46c-2.53-.8-7.27-5-8.23-5.9l-3,.26a.52.52,0,0,1-.54-.43l-1-7.5a.5.5,0,0,1,.38-.55l3.4-.85a.37.37,0,0,1,.18,0c5,.64,13.18,1.64,13.87,1.56s2,.74,5.51,3.05c1.29.86,2.63,1.76,3.89,2.53a28.06,28.06,0,0,1,6.1,5.06c.35.37.7.73,1.07,1.1a16.76,16.76,0,0,0,2.17,1.76c1.07.78,1.78,1.29,1.78,2a1,1,0,0,1-.47.84A3.09,3.09,0,0,1,275,435.09Zm-5.44-2.66.17,0s2,.7,3.66,1.27,2,.5,2.94-.21c.07,0,.08-.08.08-.08a7.7,7.7,0,0,0-1.38-1.13,17.67,17.67,0,0,1-2.29-1.86l-1.08-1.12a26.52,26.52,0,0,0-5.9-4.89c-1.28-.79-2.63-1.69-3.93-2.56-1.92-1.28-4.3-2.87-4.82-2.89-.84.14-11.62-1.24-14-1.55l-2.88.72.87,6.58,2.78-.24a.56.56,0,0,1,.39.13c.05.05,5.46,5,8,5.84a18.44,18.44,0,0,0,6.3.4.44.44,0,0,1,.25,0,57.26,57.26,0,0,0,6.84,2.38,5.87,5.87,0,0,0,3.74-.78A.43.43,0,0,1,269.59,432.43Z" style="fill: rgb(38, 50, 56); transform-origin: 258.253px 425.764px;" id="elp09m1rczrvi" class="animable"></path><path d="M269.59,433.43a.48.48,0,0,1-.24-.06.5.5,0,0,1-.2-.68.86.86,0,0,0,.09-.77c-.39-1.06-2.83-2-4.79-2.72a16.19,16.19,0,0,1-3.37-1.53,24.57,24.57,0,0,0-2.14-1.49.51.51,0,0,1-.33-.47.5.5,0,0,1,.5-.5c.17,0,.31,0,2.56,1.65a16,16,0,0,0,3.14,1.41c2.37.89,4.82,1.82,5.37,3.3a1.86,1.86,0,0,1-.16,1.6A.51.51,0,0,1,269.59,433.43Z" style="fill: rgb(38, 50, 56); transform-origin: 264.451px 429.32px;" id="elqz3hozw6x5g" class="animable"></path><path d="M281.5,426.92s.24,2.28-.12,2.88-1.67.6-2.39-.84a12,12,0,0,1-.84-3.84Z" style="fill: rgb(255, 255, 255); transform-origin: 279.864px 427.649px;" id="elha3kmqdm58i" class="animable"></path><path d="M280.61,430.68h-.06a2.43,2.43,0,0,1-2-1.49,12,12,0,0,1-.89-4l0-.88,4.36,2.34,0,.26c.06.57.23,2.5-.19,3.19A1.38,1.38,0,0,1,280.61,430.68ZM278.73,426a9.54,9.54,0,0,0,.7,2.74c.43.84,1,.93,1.15.94a.45.45,0,0,0,.38-.14,7,7,0,0,0,.07-2.3Z" style="fill: rgb(38, 50, 56); transform-origin: 279.883px 427.497px;" id="el9tns98jo1fr" class="animable"></path><path d="M279.14,426.64a8.24,8.24,0,0,1-1.37,2.53c-.59.38-1.77-.2-1.79-1.81a11.92,11.92,0,0,1,.94-3.81Z" style="fill: rgb(255, 255, 255); transform-origin: 277.56px 426.416px;" id="elhkubp17jl3r" class="animable"></path><path d="M277.37,429.78a1.54,1.54,0,0,1-.74-.19,2.45,2.45,0,0,1-1.15-2.23,12.31,12.31,0,0,1,1-4l.35-.81,2.89,4-.09.25c-.2.54-.9,2.34-1.57,2.78A1.21,1.21,0,0,1,277.37,429.78Zm-.31-5.18a9.41,9.41,0,0,0-.58,2.76,1.45,1.45,0,0,0,.62,1.35.46.46,0,0,0,.4,0,7,7,0,0,0,1.08-2Z" style="fill: rgb(38, 50, 56); transform-origin: 277.598px 426.165px;" id="elrs5ud35ft" class="animable"></path><path d="M281.38,424.64s2.4,2.16,2.16,4.32-1.92,1.68-2.39.24-1-3.12-1-3.12Z" style="fill: rgb(255, 255, 255); transform-origin: 281.853px 427.536px;" id="el4amd56omlqi" class="animable"></path><path d="M282.48,430.93a2.11,2.11,0,0,1-1.81-1.57c-.48-1.44-1-3.12-1-3.14l-.08-.26,1.7-2,.39.34c.1.1,2.58,2.36,2.32,4.74-.18,1.61-1.05,1.87-1.42,1.91Zm-1.74-4.73c.15.52.52,1.76.88,2.84.2.59.61.9.9.89s.46-.42.53-1c.15-1.39-1-2.85-1.63-3.51Z" style="fill: rgb(38, 50, 56); transform-origin: 281.805px 427.455px;" id="el3fhwveyykcb" class="animable"></path><path d="M239.94,408.45s13.75-2.53,17.55-2.17,14.47,4.88,15.73,5.6,8.69,6,8.87,7.42a21.8,21.8,0,0,1-.37,4.52s3.62.73,2.36,2.35-4,1.27-5.61.73-6.88-4-8.14-4.52-5.79.54-9.23-.55-8.86-6.15-8.86-6.15L241,418.94Z" style="fill: rgb(255, 255, 255); transform-origin: 262.143px 416.798px;" id="elzgdipkpq5f" class="animable"></path><path d="M281.12,427.86a8.92,8.92,0,0,1-2.81-.49,38.69,38.69,0,0,1-5.16-2.82c-1.3-.77-2.53-1.5-3-1.71a8.87,8.87,0,0,0-2.68-.07,19.1,19.1,0,0,1-6.5-.46c-3.15-1-7.79-5.11-8.84-6.07l-11.52,3.35L239.39,408l.46-.08c.56-.11,13.86-2.54,17.68-2.18s14.63,4.92,15.94,5.67c.53.3,8.88,5.9,9.11,7.79a18.74,18.74,0,0,1-.29,4.2c.77.21,2.13.7,2.47,1.62a1.41,1.41,0,0,1-.29,1.42A4.08,4.08,0,0,1,281.12,427.86ZM269,421.71a3.94,3.94,0,0,1,1.51.21c.55.23,1.75.95,3.13,1.77a40.43,40.43,0,0,0,5,2.73c1.69.57,4,.76,5.05-.55.22-.28.17-.41.15-.46-.18-.48-1.42-.94-2.2-1.1l-.48-.09.08-.48a21.27,21.27,0,0,0,.36-4.38c-.16-1.08-7-6.09-8.62-7-1.24-.71-11.79-5.19-15.53-5.54-3.3-.32-14.55,1.64-17,2.08l1,9.43,10.91-3.17.21.2c0,.05,5.38,5,8.67,6a18.4,18.4,0,0,0,6.15.41C268,421.74,268.56,421.71,269,421.71Z" style="fill: rgb(38, 50, 56); transform-origin: 262.115px 416.786px;" id="ellbsjlfc7bl" class="animable"></path><path d="M271.2,412.9a7.26,7.26,0,0,1,3.83,2.4c2,2.15,6.69,8.52,6.69,8.52-5.17-.82-9.8-5.77-9.8-5.77" style="fill: rgb(255, 255, 255); transform-origin: 276.46px 418.36px;" id="el5uheirksdj8" class="animable"></path><path d="M282.84,424.51l-1.19-.19c-5.29-.84-9.91-5.72-10.1-5.93l.73-.68s3.83,4,8.24,5.33c-1.41-1.91-4.36-5.83-5.85-7.4a7.07,7.07,0,0,0-3.54-2.25l.13-1A7.74,7.74,0,0,1,275.4,415c2,2.16,6.54,8.32,6.73,8.58Z" style="fill: rgb(38, 50, 56); transform-origin: 276.985px 418.45px;" id="elnei3xgrn0s" class="animable"></path><path d="M161.07,373.17s-5.24,10.13-2.35,35.46,13,40.16,18.81,40.34,49.2-12.3,53.55-14.84,13-5.06,13.56-5.24,2-5.43.73-12.48a81.56,81.56,0,0,0-2-9.23l-17,3.08-25.86,4.34a2.38,2.38,0,0,0-1.27-2.53,29.39,29.39,0,0,0-5.25-1.81s-4.7-32-14.47-40.34" style="fill: rgb(178, 178, 178); transform-origin: 201.865px 409.446px;" id="el9d3p42krctv" class="animable"></path><path d="M177.66,449.47h-.14c-6-.19-16.33-14.82-19.3-40.78-2.87-25.19,2.19-35.33,2.41-35.74a.5.5,0,1,1,.89.45c-.06.1-5.14,10.34-2.3,35.17,3,26.28,13.37,39.74,18.33,39.9,5.63.14,49-12.26,53.27-14.77,1.81-1.05,5.58-2.8,13.28-5.17l.3-.09c.47-.7,1.62-5.56.47-11.95-.94-5.28-1.59-7.82-1.85-8.74l-16.56,3-25.87,4.34a.5.5,0,0,1-.45-.15.49.49,0,0,1-.12-.45,1.89,1.89,0,0,0-1-2,29.56,29.56,0,0,0-5.13-1.76.5.5,0,0,1-.37-.41c-.05-.32-4.79-31.93-14.3-40a.5.5,0,1,1,.65-.76c9.37,8,14,36.71,14.59,40.32a26.27,26.27,0,0,1,5,1.77A2.94,2.94,0,0,1,201,414l25.25-4.24,17-3.07a.51.51,0,0,1,.56.33,80.7,80.7,0,0,1,2,9.3c1.22,6.8,0,12.69-1.06,13l-.41.13c-7.61,2.34-11.3,4.05-13.06,5.08C226.82,437.2,184.12,449.47,177.66,449.47Z" style="fill: rgb(38, 50, 56); transform-origin: 201.83px 409.455px;" id="elf6zcg1ugqjc" class="animable"></path><path d="M173.55,421.61a.51.51,0,0,1-.49-.41.5.5,0,0,1,.4-.58c5.62-1.06,20.11-10.68,20.26-10.78a.5.5,0,0,1,.55.83c-.6.4-14.8,9.84-20.62,10.93Z" style="fill: rgb(38, 50, 56); transform-origin: 183.754px 415.695px;" id="elkkryk835h2" class="animable"></path><path d="M171.56,432.64a.48.48,0,0,1-.44-.27.5.5,0,0,1,.21-.67,33.6,33.6,0,0,0,4-2.45.5.5,0,0,1,.58.82,35.59,35.59,0,0,1-4.08,2.52A.46.46,0,0,1,171.56,432.64Z" style="fill: rgb(38, 50, 56); transform-origin: 173.593px 430.901px;" id="el7wz3plcnoxw" class="animable"></path><path d="M177.82,428.51a.53.53,0,0,1-.4-.19.51.51,0,0,1,.09-.71,125.34,125.34,0,0,0,14.3-13.53.5.5,0,1,1,.75.67,126.63,126.63,0,0,1-14.44,13.65A.5.5,0,0,1,177.82,428.51Z" style="fill: rgb(38, 50, 56); transform-origin: 185.002px 421.211px;" id="elxehq68jumc" class="animable"></path><path d="M191.82,430.83a.5.5,0,0,1-.4-.19.51.51,0,0,1,.1-.7,11.79,11.79,0,0,0,1.93-1.89.5.5,0,0,1,.78.64,12.92,12.92,0,0,1-2.1,2A.5.5,0,0,1,191.82,430.83Z" style="fill: rgb(38, 50, 56); transform-origin: 192.834px 429.348px;" id="eldkw1ystpnl4" class="animable"></path><path d="M195.33,426.79a.56.56,0,0,1-.27-.08.51.51,0,0,1-.16-.69,37.52,37.52,0,0,0,4-9.91.5.5,0,0,1,1,.23,38.42,38.42,0,0,1-4.16,10.21A.5.5,0,0,1,195.33,426.79Z" style="fill: rgb(38, 50, 56); transform-origin: 197.37px 421.252px;" id="elo908xava8tb" class="animable"></path><path d="M232.34,428.12h0a.5.5,0,0,1-.48-.53c.06-1,.08-2.06.08-3a.49.49,0,0,1,.49-.5.47.47,0,0,1,.51.49c0,1,0,2-.08,3.11A.49.49,0,0,1,232.34,428.12Z" style="fill: rgb(38, 50, 56); transform-origin: 232.4px 426.105px;" id="elursawe872b" class="animable"></path><path d="M232.21,421.37a.49.49,0,0,1-.49-.45c-.79-7.45-3.65-9.89-3.67-9.91a.5.5,0,0,1,.63-.78c.13.1,3.2,2.67,4,10.59a.5.5,0,0,1-.44.55Z" style="fill: rgb(38, 50, 56); transform-origin: 230.273px 415.744px;" id="el08mpibjjcfwf" class="animable"></path><path d="M144.29,473.63H128s-10.56-42.1-6.31-74.57a6.27,6.27,0,0,1,6.23-5.44h0a6.25,6.25,0,0,1,6.26,6.3C134.1,411.49,135.16,438.22,144.29,473.63Z" style="fill: rgb(38, 50, 56); transform-origin: 132.486px 433.625px;" id="el2mdwbof4yo4" class="animable"></path><path d="M144.29,474.13H128a.5.5,0,0,1-.48-.38c-.11-.42-10.54-42.57-6.32-74.76a6.77,6.77,0,0,1,11.52-3.87,6.69,6.69,0,0,1,2,4.8c-.07,12.55,1.14,38.8,10.11,73.59a.48.48,0,0,1-.09.43A.49.49,0,0,1,144.29,474.13Zm-15.91-1h15.26c-8.85-34.59-10-60.69-10-73.21a5.75,5.75,0,0,0-5.76-5.8,5.79,5.79,0,0,0-5.73,5C118.19,429.5,127.35,468.85,128.38,473.13Z" style="fill: rgb(38, 50, 56); transform-origin: 132.521px 433.624px;" id="elq3wp0uy5gq" class="animable"></path></g><g id="freepik--Line--inject-33" class="animable" style="transform-origin: 248.74px 473.63px;"><path d="M484.48,474.13H13a.5.5,0,0,1-.5-.5.5.5,0,0,1,.5-.5H484.48a.51.51,0,0,1,.5.5A.5.5,0,0,1,484.48,474.13Z" style="fill: rgb(38, 50, 56); transform-origin: 248.74px 473.63px;" id="eli2d9husgx1" class="animable"></path></g><defs>     <filter id="active" height="200%">         <feMorphology in="SourceAlpha" result="DILATED" operator="dilate" radius="2"></feMorphology>                <feFlood flood-color="#32DFEC" flood-opacity="1" result="PINK"></feFlood>        <feComposite in="PINK" in2="DILATED" operator="in" result="OUTLINE"></feComposite>        <feMerge>            <feMergeNode in="OUTLINE"></feMergeNode>            <feMergeNode in="SourceGraphic"></feMergeNode>        </feMerge>    </filter>    <filter id="hover" height="200%">        <feMorphology in="SourceAlpha" result="DILATED" operator="dilate" radius="2"></feMorphology>                <feFlood flood-color="#ff0000" flood-opacity="0.5" result="PINK"></feFlood>        <feComposite in="PINK" in2="DILATED" operator="in" result="OUTLINE"></feComposite>        <feMerge>            <feMergeNode in="OUTLINE"></feMergeNode>            <feMergeNode in="SourceGraphic"></feMergeNode>        </feMerge>            <feColorMatrix type="matrix" values="0   0   0   0   0                0   1   0   0   0                0   0   0   0   0                0   0   0   1   0 "></feColorMatrix>    </filter></defs></svg>